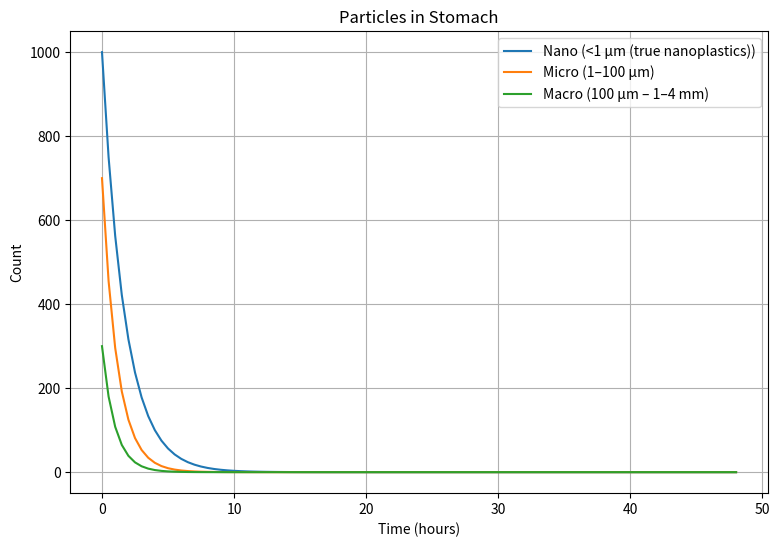
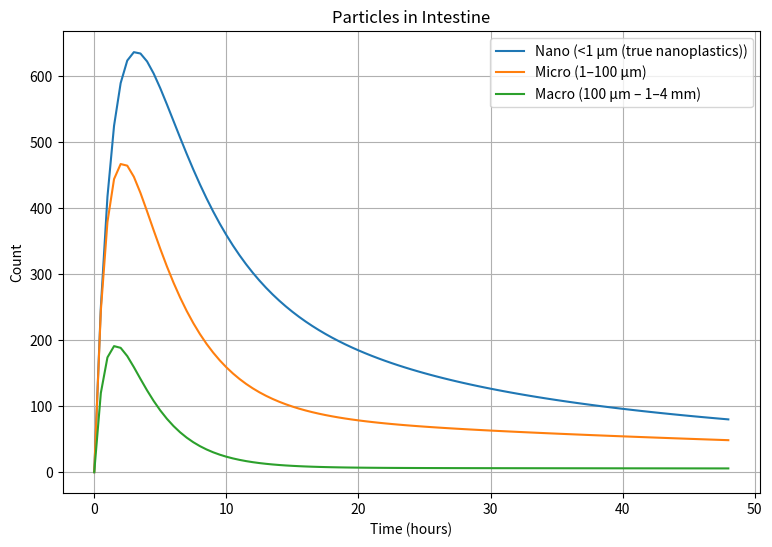
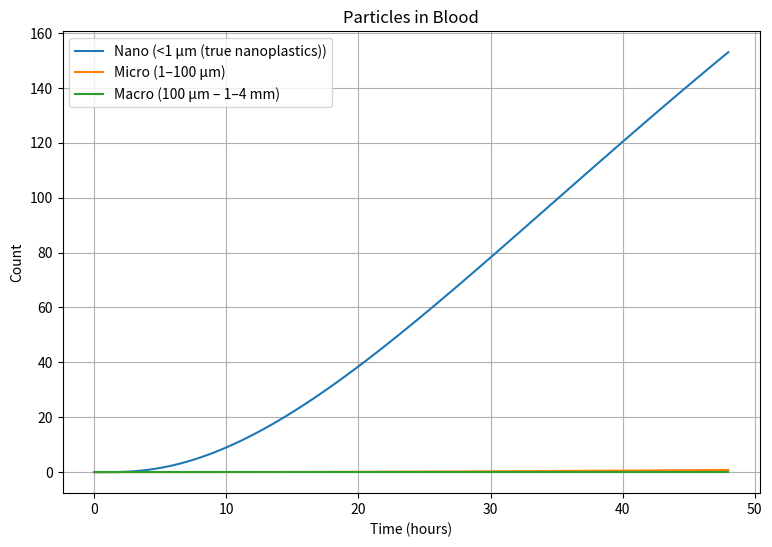
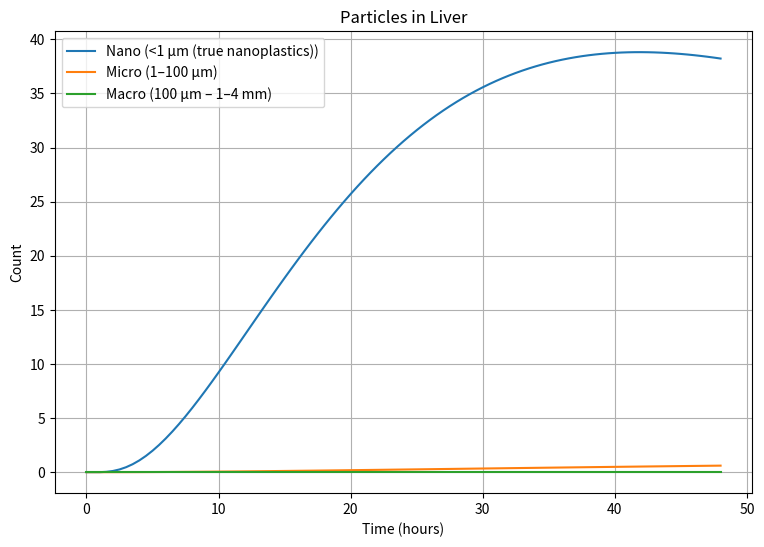
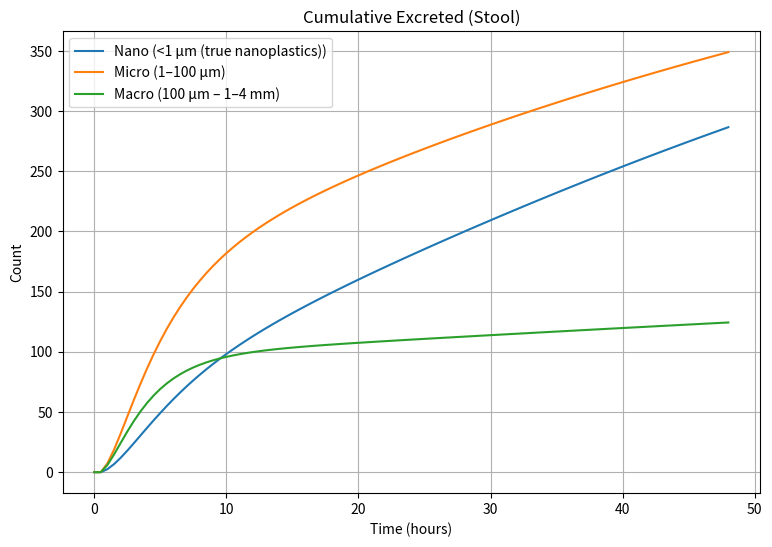
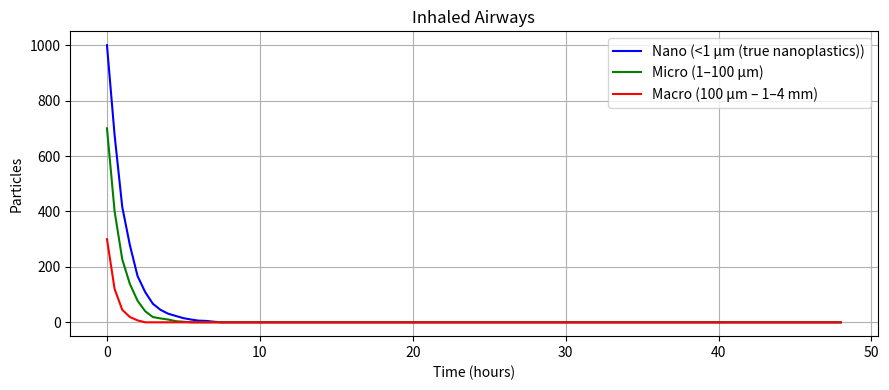
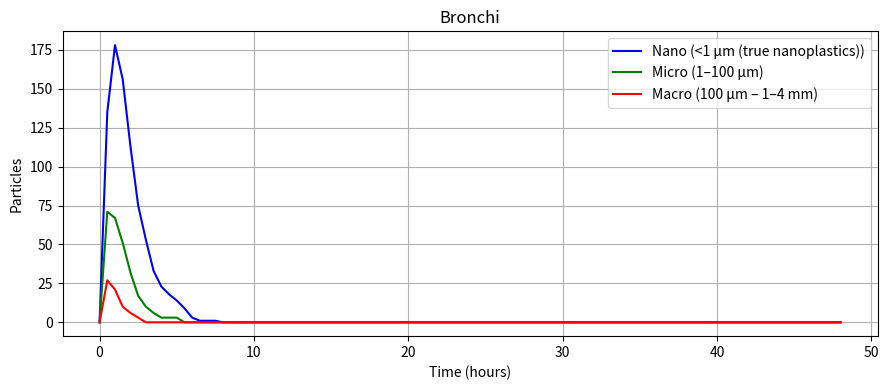
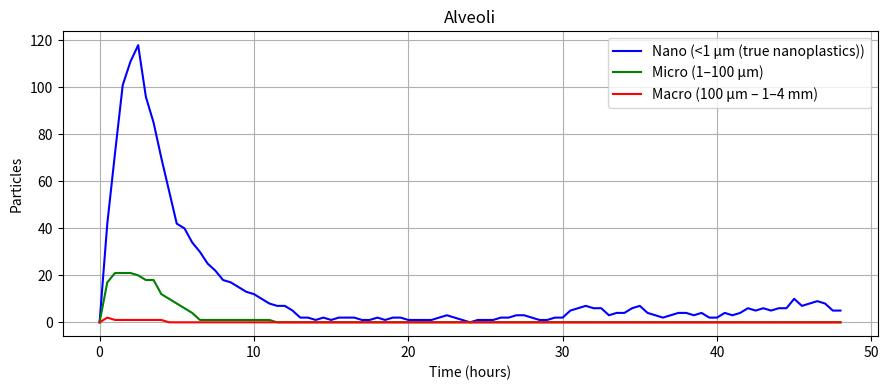
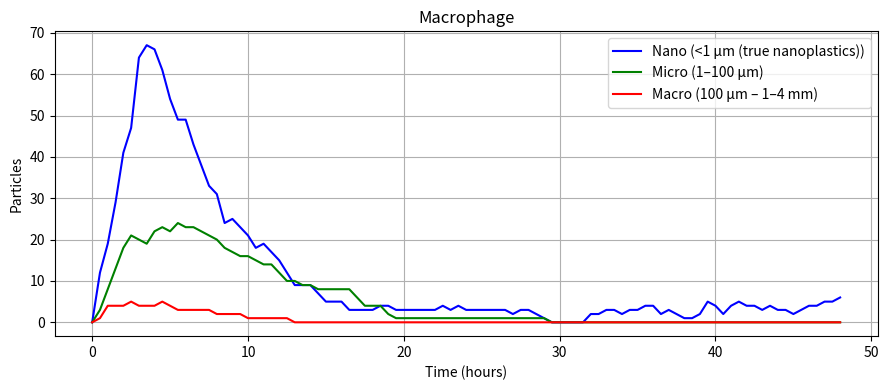
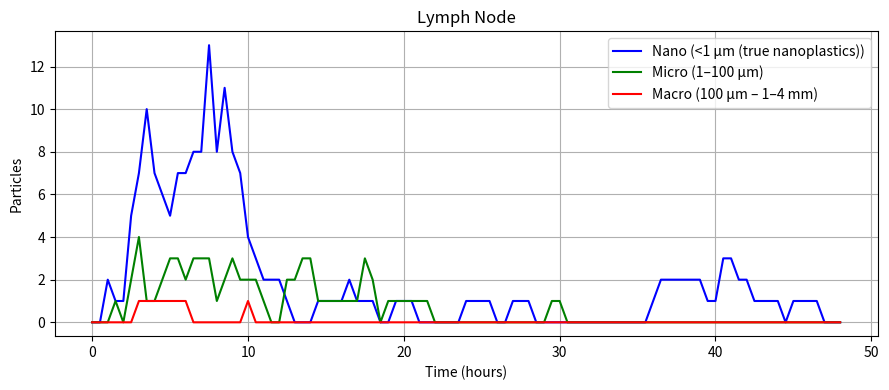
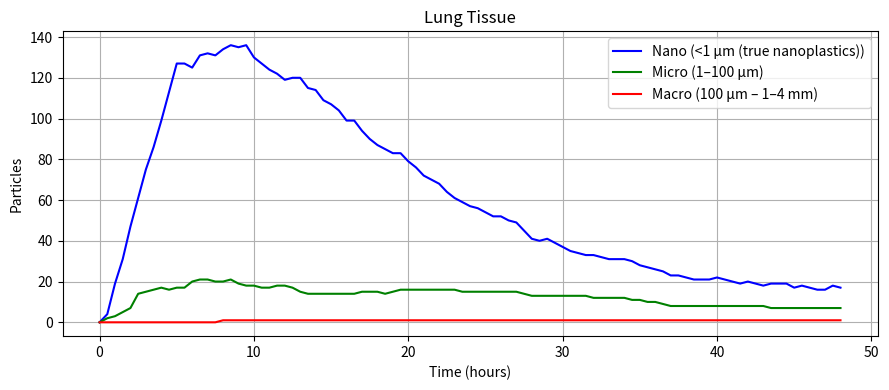
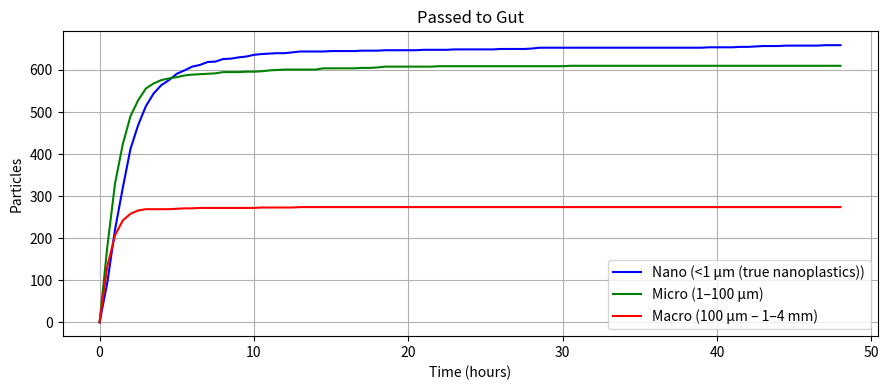
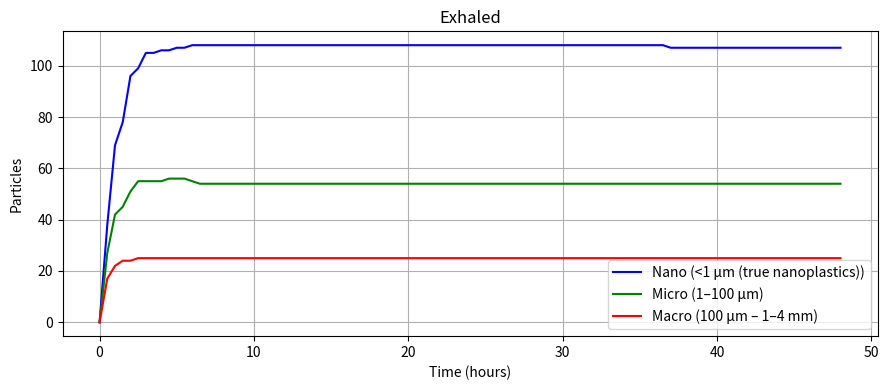
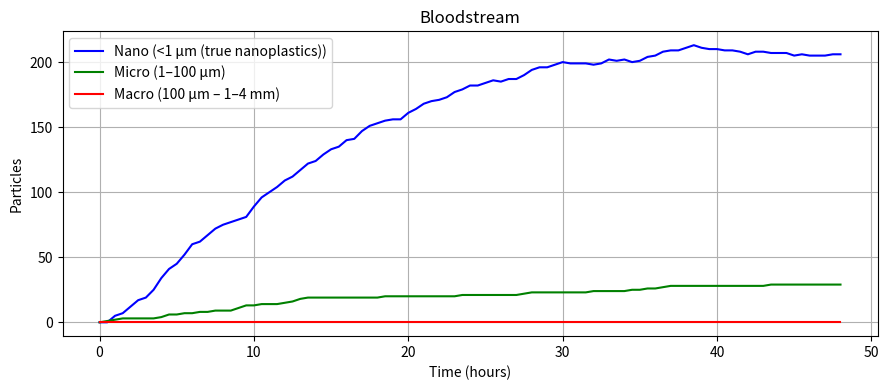

Here is the Python script that generated these plots, in order: (Note: this script raises an exception after producing the figures.)
# digestive system
import numpy as np
import pandas as pd
import matplotlib.pyplot as plt

# ============================================================
# 1. Particle classes and representative size ranges
# ============================================================
MP_CLASSES = ["Nano", "Micro", "Macro"]

SIZE_RANGES = {
    "Nano": "<1 µm (true nanoplastics)",
    "Micro": "1–100 µm",
    "Macro": "100 µm – 1–4 mm"
}

# Initial ingestion (particles swallowed)
INITIAL = {"Nano": 1000, "Micro": 700, "Macro": 300}

# ============================================================
# 2. Compartments of the digestive system
# ============================================================
COMPARTMENTS = [
    "Stomach_Lumen",
    "Intestine_Lumen",
    "Mucus_Layer",
    "Epithelium",
    "Blood",
    "Liver",
    "Fecal_Excretion"
]

# ============================================================
# 3. Rate parameters (per 0.5-hour timestep)
# Added detachment terms (reverse fluxes):
# - mucus_detach: Mucus → Intestine_Lumen
# - epith_detach: Epithelium → Mucus_Layer
# - liver_detach: Liver → Blood
# ============================================================
RATES = {
    "Nano": {
        "gastric_empty": 0.25,   # stomach → intestine
        "mucus_trap": 0.05,      # intestine lumen → mucus
        "mucus_detach": 0.04,    # mucus → lumen
        "absorb_epith": 0.02,    # lumen/mucus → epithelium
        "epith_detach": 0.01,    # epithelium → mucus
        "enter_blood": 0.01,     # epithelium → blood
        "to_liver": 0.6,         # blood → liver
        "liver_detach": 0.02,    # liver → blood
        "fecal_loss": 0.01,      # lumen → excretion
        "hepatic_clear": 0.03    # liver → bile/excretion
    },
    "Micro": {
        "gastric_empty": 0.35,
        "mucus_trap": 0.07,
        "mucus_detach": 0.02,
        "absorb_epith": 0.002,
        "epith_detach": 0.001,
        "enter_blood": 0.0005,
        "to_liver": 0.7,
        "liver_detach": 0.01,
        "fecal_loss": 0.03,
        "hepatic_clear": 0.02
    },
    "Macro": {
        "gastric_empty": 0.40,
        "mucus_trap": 0.10,
        "mucus_detach": 0.005,
        "absorb_epith": 0.0001,
        "epith_detach": 0.00005,
        "enter_blood": 0.00001,
        "to_liver": 0.8,
        "liver_detach": 0.002,
        "fecal_loss": 0.05,
        "hepatic_clear": 0.01
    }
}

# ============================================================
# 4. Simulation configuration
# ============================================================
total_hours = 48
dt_hours = 0.5
steps = int(total_hours / dt_hours)

# Initialize state
state = {cls: {c: 0.0 for c in COMPARTMENTS} for cls in MP_CLASSES}
for cls in MP_CLASSES:
    state[cls]["Stomach_Lumen"] = INITIAL[cls]

history = []

# ============================================================
# 5. Simulation loop
# ============================================================
for step in range(steps + 1):
    snapshot = {cls: state[cls].copy() for cls in MP_CLASSES}
    history.append(snapshot)

    new_state = {cls: {c: 0.0 for c in COMPARTMENTS} for cls in MP_CLASSES}

    for cls in MP_CLASSES:
        p = RATES[cls]
        s = state[cls]

        # --- Stomach dynamics ---
        move_to_intestine = s["Stomach_Lumen"] * p["gastric_empty"]
        remain_stomach = s["Stomach_Lumen"] - move_to_intestine

        # --- Intestine lumen dynamics ---
        mucus_trap = s["Intestine_Lumen"] * p["mucus_trap"]
        absorb_epith = s["Intestine_Lumen"] * p["absorb_epith"]
        fecal_loss = s["Intestine_Lumen"] * p["fecal_loss"]
        remain_intestine = s["Intestine_Lumen"] - (mucus_trap + absorb_epith + fecal_loss)

        # --- Mucus layer dynamics ---
        absorb_from_mucus = s["Mucus_Layer"] * p["absorb_epith"]
        detach_from_mucus = s["Mucus_Layer"] * p["mucus_detach"]
        remain_mucus = s["Mucus_Layer"] - (absorb_from_mucus + detach_from_mucus)

        # --- Epithelium dynamics ---
        enter_blood = s["Epithelium"] * p["enter_blood"]
        detach_from_epith = s["Epithelium"] * p["epith_detach"]
        remain_epith = s["Epithelium"] - (enter_blood + detach_from_epith)

        # --- Blood to liver ---
        to_liver = enter_blood * p["to_liver"]
        return_from_liver = s["Liver"] * p["liver_detach"]
        remain_blood = s["Blood"] + enter_blood + return_from_liver - to_liver

        # --- Liver clearance ---
        hepatic_clear = s["Liver"] * p["hepatic_clear"]
        remain_liver = s["Liver"] + to_liver - (hepatic_clear + return_from_liver)

        # --- Assign new values ---
        new_state[cls]["Stomach_Lumen"] += remain_stomach
        new_state[cls]["Intestine_Lumen"] += remain_intestine + move_to_intestine + detach_from_mucus
        new_state[cls]["Mucus_Layer"] += remain_mucus + mucus_trap + detach_from_epith
        new_state[cls]["Epithelium"] += remain_epith + absorb_epith + absorb_from_mucus
        new_state[cls]["Blood"] += remain_blood
        new_state[cls]["Liver"] += remain_liver
        new_state[cls]["Fecal_Excretion"] += s["Fecal_Excretion"] + fecal_loss + hepatic_clear

        # --- Mass conservation correction ---
        total_prev = float(sum(s.values()))
        total_now = float(sum(new_state[cls].values()))
        diff = total_prev - total_now
        if abs(diff) > 1e-8:
            new_state[cls]["Stomach_Lumen"] += diff
            for k in new_state[cls]:
                if new_state[cls][k] < 0:
                    new_state[cls][k] = 0.0

    state = new_state

# ============================================================
# 6. Convert results to DataFrames
# ============================================================
times = np.arange(0, total_hours + dt_hours, dt_hours)
dfs = {comp: pd.DataFrame({cls: [h[cls][comp] for h in history] for cls in MP_CLASSES}, index=times)
       for comp in COMPARTMENTS}

# ============================================================
# 7. Plot results
# ============================================================
def plot_df(df, title, ylabel):
    plt.figure(figsize=(9, 6))
    for cls in MP_CLASSES:
        plt.plot(df.index, df[cls], label=f"{cls} ({SIZE_RANGES[cls]})")
    plt.title(title)
    plt.xlabel("Time (hours)")
    plt.ylabel(ylabel)
    plt.legend()
    plt.grid(True)
    plt.show()

plot_df(dfs["Stomach_Lumen"], "Particles in Stomach", "Count")
plot_df(dfs["Intestine_Lumen"], "Particles in Intestine", "Count")
plot_df(dfs["Blood"], "Particles in Blood", "Count")
plot_df(dfs["Liver"], "Particles in Liver", "Count")
plot_df(dfs["Fecal_Excretion"], "Cumulative Excreted (Stool)", "Count")

# ============================================================
# 8. Final numeric summary
# ============================================================
print("\n--- FINAL NUMERIC SUMMARY ---")
for cls in MP_CLASSES:
    ini = INITIAL[cls]
    final = state[cls]
    total = sum(final.values())
    print(f"\n{cls} Particles (Initial {ini}, {SIZE_RANGES[cls]}):")
    for c in COMPARTMENTS:
        val = final[c]
        print(f"  {c:18s}: {val:8.1f} ({val/ini*100:.2f}%)")
    print(f"  Total conserved     : {total:.1f} / {ini} ({total/ini*100:.2f}%)")


# Respiratory digital twin — compartmental microplastic fate model
# 0.5-hour timesteps, 48 hours total
# Size classes: Nano (<1 µm), Micro (1–100 µm), Macro (100 µm–1–4 mm)

import numpy as np
import pandas as pd
import matplotlib.pyplot as plt

# -------------------------
# Helper: numerically-safe binomial
# -------------------------
def safe_binomial(n, p, rng):
    if n <= 0 or p <= 0:
        return 0
    if p >= 1.0:
        return int(n)
    # for reasonably large n use approximation to avoid overflow
    threshold = 1_000_000
    if n <= threshold:
        return int(rng.binomial(int(n), float(p)))
    else:
        return int(round(n * p))

# -------------------------
# Simulation configuration
# -------------------------
TOTAL_HOURS = 48
DT_HOURS = 0.5
STEPS = int(TOTAL_HOURS / DT_HOURS)
times = np.arange(0, TOTAL_HOURS + DT_HOURS, DT_HOURS)

rng = np.random.default_rng(2025)

# -------------------------
# Particle classes / sizes / initial loads
# -------------------------
MP_CLASSES = ["Nano", "Micro", "Macro"]
SIZE_RANGES = {
    "Nano": "<1 µm (true nanoplastics)",
    "Micro": "1–100 µm",
    "Macro": "100 µm – 1–4 mm"
}
INITIAL = {"Nano": 1000, "Micro": 700, "Macro": 300}

# -------------------------
# Compartments (keeps same set/format as your other twins)
# -------------------------
COMPS = [
    "Inhaled_Airways",   # nasal/oral cavity + trachea
    "Bronchi",           # larger conducting airways
    "Alveoli",           # gas-exchange region
    "Macrophage",        # phagocytosed fraction
    "Lymph_Node",        # lymphatic store / transit
    "Lung_Tissue",       # retained in parenchyma/interstitium
    "Passed_to_Gut",     # mucociliary clearance swallowed
    "Exhaled",           # expelled
    "Bloodstream"        # translocated across alveolar barrier
]

# -------------------------
# Transition & detachment rates (per 0.5 h step)
# Biological rationale (literature-consistent trends):
# - Nano: high alveolar penetration & translocation, higher detachment mobility.
# - Micro: moderate alveolar deposition, macrophage-dominant clearance.
# - Macro: mostly captured in airways and cleared to gut or exhaled.
# -------------------------
RATES = {
    "Nano": {
        "air_to_bronchi":       0.30,
        "bronchi_to_alveoli":   0.18,
        "bronchi_to_clear":     0.40,   # mucociliary → gut
        "exhaled_from_air":     0.05,
        "alveoli_to_macrophage":0.12,
        "alveoli_to_tissue":    0.10,
        "alveoli_to_blood":     0.03,
        "macrophage_to_alveoli":0.08,   # macrophage release / regurgitation
        "macrophage_to_lymph":  0.05,
        "lymph_to_gut":         0.30,
        "lymph_detach_to_macro": 0.02,   # lymph --> macrophage (small)
        "tissue_to_blood":      0.04,   # tissue detachment -> blood
        "blood_detach_to_alv":   0.005   # tiny backflow to alveoli/interstitium
    },
    "Micro": {
        "air_to_bronchi":       0.40,
        "bronchi_to_alveoli":   0.07,
        "bronchi_to_clear":     0.70,
        "exhaled_from_air":     0.06,
        "alveoli_to_macrophage":0.20,
        "alveoli_to_tissue":    0.12,
        "alveoli_to_blood":     0.005,
        "macrophage_to_alveoli":0.04,
        "macrophage_to_lymph":  0.05,
        "lymph_to_gut":         0.30,
        "lymph_detach_to_macro": 0.01,
        "tissue_to_blood":      0.015,
        "blood_detach_to_alv":   0.0005
    },
    "Macro": {
        "air_to_bronchi":       0.55,
        "bronchi_to_alveoli":   0.02,
        "bronchi_to_clear":     0.80,
        "exhaled_from_air":     0.10,
        "alveoli_to_macrophage":0.25,
        "alveoli_to_tissue":    0.18,
        "alveoli_to_blood":     0.0001,
        "macrophage_to_alveoli":0.02,
        "macrophage_to_lymph":  0.03,
        "lymph_to_gut":         0.30,
        "lymph_detach_to_macro": 0.005,
        "tissue_to_blood":      0.002,
        "blood_detach_to_alv":   0.00005
    }
}

# -------------------------
# Initialize state (integers)
# -------------------------
state = {cls: {c: 0 for c in COMPS} for cls in MP_CLASSES}
for cls in MP_CLASSES:
    state[cls]["Inhaled_Airways"] = int(INITIAL[cls])

history = []

# -------------------------
# Simulation loop (stochastic but mass-conservative)
# -------------------------
for step in range(STEPS + 1):
    # store snapshot (deep-ish copy)
    history.append({cls: {c: int(state[cls][c]) for c in COMPS} for cls in MP_CLASSES})
    if step == STEPS:
        break

    # prepare next state as copy of current (we will update)
    new_state = {cls: {c: int(state[cls][c]) for c in COMPS} for cls in MP_CLASSES}

    for cls in MP_CLASSES:
        r = RATES[cls]
        s = state[cls]

        # 1) Inhaled Airways -> Bronchi and Exhaled
        air = int(s["Inhaled_Airways"])
        to_bronchi = safe_binomial(air, r["air_to_bronchi"], rng)
        exhaled_from_air = safe_binomial(air - to_bronchi, r["exhaled_from_air"], rng)
        remain_air = air - to_bronchi - exhaled_from_air

        # 2) Bronchi -> Alveoli or cleared to gut (mucociliary)
        bronchi = int(s["Bronchi"]) + to_bronchi
        to_alveoli = safe_binomial(bronchi, r["bronchi_to_alveoli"], rng)
        to_clear_mucus = safe_binomial(bronchi - to_alveoli, r["bronchi_to_clear"], rng)
        remain_bronchi = bronchi - to_alveoli - to_clear_mucus

        # 3) Alveoli processes: to macrophage, tissue, blood
        alveoli = int(s["Alveoli"]) + to_alveoli
        to_mac = safe_binomial(alveoli, r["alveoli_to_macrophage"], rng)
        to_tissue = safe_binomial(alveoli - to_mac, r["alveoli_to_tissue"], rng)
        to_blood = safe_binomial(alveoli - to_mac - to_tissue, r["alveoli_to_blood"], rng)
        remain_alveoli = alveoli - (to_mac + to_tissue + to_blood)

        # 4) Macrophage dynamics: includes inflow from alveoli and small detach from lymph
        macroph = int(s["Macrophage"]) + to_mac
        # lymph_detach_into_macrophage (small)
        lymph_detach = safe_binomial(int(s["Lymph_Node"]), r["lymph_detach_to_macro"], rng)
        macroph += lymph_detach

        # macrophage -> lymph (drainage) and macrophage detach back to alveoli and retention
        to_lymph_from_mac = safe_binomial(macroph, r["macrophage_to_lymph"], rng)
        detach_from_mac = safe_binomial(macroph - to_lymph_from_mac, r["macrophage_to_alveoli"], rng)
        stay_mac = macroph - to_lymph_from_mac - detach_from_mac
        remain_macrophage = stay_mac  # what remains as macrophage store

        # 5) Lymph node dynamics: receives from macrophage, some goes to gut, some detach back
        lymph = int(s["Lymph_Node"]) + to_lymph_from_mac
        to_gut_from_lymph = safe_binomial(lymph, r["lymph_to_gut"], rng)
        lymph_detach_back = safe_binomial(lymph - to_gut_from_lymph, r["lymph_detach_to_macro"], rng)
        remain_lymph = lymph - to_gut_from_lymph - lymph_detach_back  # lymph_detach_back returns to macrophage above (we already used s["Lymph_Node"] in macroph step)

        # 6) Lung tissue dynamics: receives from alveoli and macrophage release, some detaches to blood
        tissue = int(s["Lung_Tissue"]) + to_tissue + detach_from_mac
        tissue_detach_to_blood = safe_binomial(tissue, r["tissue_to_blood"], rng)
        remain_tissue = tissue - tissue_detach_to_blood

        # 7) Blood dynamics: receives alveolar translocation + tissue detachment; small backflow to alveoli
        blood = int(s["Bloodstream"]) + to_blood + tissue_detach_to_blood
        blood_detach_to_alv = safe_binomial(blood, r["blood_detach_to_alv"], rng)
        blood_after_detach = blood - blood_detach_to_alv

        # 8) Passed_to_Gut gets the mucociliary cleared fraction
        passed_to_gut_add = to_clear_mucus + to_gut_from_lymph

        # 9) Exhaled gets exhaled fraction from air (we accumulated exhaled over time)
        exhaled_add = exhaled_from_air

        # --- update new_state for this class (mass conservative)
        new_state[cls]["Inhaled_Airways"] = remain_air
        new_state[cls]["Bronchi"] = remain_bronchi
        new_state[cls]["Alveoli"] = remain_alveoli + blood_detach_to_alv  # alveoli receive detach from blood
        new_state[cls]["Macrophage"] = remain_macrophage
        new_state[cls]["Lymph_Node"] = remain_lymph
        new_state[cls]["Lung_Tissue"] = remain_tissue
        new_state[cls]["Passed_to_Gut"] += passed_to_gut_add
        new_state[cls]["Exhaled"] += exhaled_add
        new_state[cls]["Bloodstream"] = blood_after_detach

        # --- mass conservation correction (tiny numerical fixes)
        total_now = sum(new_state[cls].values())
        diff = INITIAL[cls] - total_now
        if diff != 0:
            # put small correction into Airways (safe reservoir)
            new_state[cls]["Inhaled_Airways"] += diff
            if new_state[cls]["Inhaled_Airways"] < 0:
                # if negative, push remainder to Exhaled
                new_state[cls]["Exhaled"] += new_state[cls]["Inhaled_Airways"]
                new_state[cls]["Inhaled_Airways"] = 0

    # commit new_state
    state = new_state

# -------------------------
# Convert history -> DataFrames (one DataFrame per compartment, columns = classes)
# -------------------------
dfs = {}
for comp in COMPS:
    dfs[comp] = pd.DataFrame({cls: [history[i][cls][comp] for i in range(len(history))] for cls in MP_CLASSES},
                              index=times)

# -------------------------
# Plotting: keep same format as other twins
# -------------------------
for comp in COMPS:
    plt.figure(figsize=(9,4))
    for cls, color in zip(MP_CLASSES, ["blue","green","red"]):
        plt.plot(dfs[comp].index, dfs[comp][cls], label=f"{cls} ({SIZE_RANGES[cls]})", color=color)
    plt.title(comp.replace("_"," "))
    plt.xlabel("Time (hours)")
    plt.ylabel("Particles")
    plt.grid(True)
    plt.legend()
    plt.tight_layout()
    plt.show()

# -------------------------
# Final numeric summary (same format as your other programs)
# -------------------------
print("\n--- FINAL NUMERIC SUMMARY (respiratory) ---")
final_state = {cls: {c: int(state[cls][c]) for c in COMPS} for cls in MP_CLASSES}
for cls in MP_CLASSES:
    ini = INITIAL[cls]
    tot = sum(final_state[cls].values())
    print(f"\n{cls} particles (Initial {ini}, {SIZE_RANGES[cls]}):")
    for c in COMPS:
        val = final_state[cls][c]
        pct = (val/ini*100.0) if ini>0 else 0.0
        print(f"  {c:15s}: {val:8d} ({pct:6.2f}%)")
    print(f"  Total check        : {tot:8d} ({tot/ini*100.0:6.2f}%)")

# also show a neat dataframe
final_df = pd.DataFrame(final_state).T[COMPS]
display(final_df)


# Excretory system (Kidney) Digital Twin with Detachment Rates
# 30-minute time steps, 48 hours total
# Nano, Micro, and Macro plastics
# Includes biologically realistic detachment probabilities

import numpy as np
import pandas as pd
import matplotlib.pyplot as plt

# ----------------------------
# Simulation configuration
# ----------------------------
DT_HOURS = 0.5           # 30 min per step
TOTAL_HOURS = 48
STEPS = int(TOTAL_HOURS / DT_HOURS)
TIMES = np.arange(0, TOTAL_HOURS + DT_HOURS, DT_HOURS)

# ----------------------------
# Particle classes and size ranges
# ----------------------------
MP_CLASSES = ["Nano", "Micro", "Macro"]
SIZE_RANGES = {
    "Nano": "<1 µm (true nanoplastics)",
    "Micro": "1–100 µm",
    "Macro": "100 µm – 1–4 mm"
}

# Initial particle counts entering blood
INITIAL = {"Nano": 1000, "Micro": 700, "Macro": 300}

# ----------------------------
# Compartments
# ----------------------------
COMPARTMENTS = [
    "Blood",
    "Kidney_Filter",
    "Reabsorbed_to_Blood",
    "Kidney_Tissue",
    "Urine_Tube",
    "Bladder",
    "Excreted"
]

# ----------------------------
# Rate parameters per 0.5-hour step
# Biologically plausible and literature-guided
# ----------------------------
RATES = {
    "Nano": {
        "blood_to_filter": 0.40,      # freely filtered
        "filter_to_reabsorb": 0.25,   # can be reabsorbed
        "filter_to_tissue": 0.02,     # some embed in tissue
        "filter_to_urine": 0.20,      # pass into urine
        "tissue_to_blood": 0.05,      # detach from tissue to blood
        "filter_to_blood_detach": 0.03, # detach from filter back to blood
        "urine_to_bladder": 0.80,
        "bladder_to_excrete": 0.80
    },
    "Micro": {
        "blood_to_filter": 0.30,
        "filter_to_reabsorb": 0.10,
        "filter_to_tissue": 0.04,
        "filter_to_urine": 0.25,
        "tissue_to_blood": 0.02,
        "filter_to_blood_detach": 0.015,
        "urine_to_bladder": 0.75,
        "bladder_to_excrete": 0.75
    },
    "Macro": {
        "blood_to_filter": 0.20,
        "filter_to_reabsorb": 0.02,
        "filter_to_tissue": 0.10,
        "filter_to_urine": 0.10,
        "tissue_to_blood": 0.005,
        "filter_to_blood_detach": 0.005,
        "urine_to_bladder": 0.60,
        "bladder_to_excrete": 0.60
    }
}

# ----------------------------
# Initialize states
# ----------------------------
state = {cls: {comp: 0.0 for comp in COMPARTMENTS} for cls in MP_CLASSES}
for cls in MP_CLASSES:
    state[cls]["Blood"] = float(INITIAL[cls])
history = []

# ----------------------------
# Simulation loop
# ----------------------------
for step in range(STEPS + 1):
    snapshot = {cls: dict(state[cls]) for cls in MP_CLASSES}
    history.append(snapshot)
    if step == STEPS:
        break

    new_state = {cls: {comp: 0.0 for comp in COMPARTMENTS} for cls in MP_CLASSES}

    for cls in MP_CLASSES:
        r = RATES[cls]
        s = state[cls]

        # 1. Blood → Filter
        to_filter = s["Blood"] * r["blood_to_filter"]
        remain_blood = s["Blood"] - to_filter
        new_state[cls]["Kidney_Filter"] += to_filter
        new_state[cls]["Blood"] += remain_blood

        # 2. Filter dynamics (to reabsorb, tissue, urine, detach)
        filt = s["Kidney_Filter"] + to_filter
        to_reabsorb = filt * r["filter_to_reabsorb"]
        to_tissue = filt * r["filter_to_tissue"]
        to_urine = filt * r["filter_to_urine"]
        to_detach_blood = filt * r["filter_to_blood_detach"]
        remain_filter = filt - (to_reabsorb + to_tissue + to_urine + to_detach_blood)

        new_state[cls]["Reabsorbed_to_Blood"] += to_reabsorb
        new_state[cls]["Kidney_Tissue"] += to_tissue
        new_state[cls]["Urine_Tube"] += to_urine
        new_state[cls]["Blood"] += to_detach_blood
        new_state[cls]["Kidney_Filter"] += remain_filter

        # 3. Tissue detachment → Blood
        tiss = s["Kidney_Tissue"]
        to_blood = tiss * r["tissue_to_blood"]
        remain_tiss = tiss - to_blood
        new_state[cls]["Kidney_Tissue"] += remain_tiss
        new_state[cls]["Blood"] += to_blood

        # 4. Urine → Bladder
        urine = s["Urine_Tube"] + to_urine
        to_bladder = urine * r["urine_to_bladder"]
        remain_urine = urine - to_bladder
        new_state[cls]["Urine_Tube"] += remain_urine
        new_state[cls]["Bladder"] += to_bladder

        # 5. Bladder → Excretion
        bladder = s["Bladder"] + to_bladder
        to_excrete = bladder * r["bladder_to_excrete"]
        remain_bladder = bladder - to_excrete
        new_state[cls]["Bladder"] += remain_bladder
        new_state[cls]["Excreted"] += to_excrete

        # 6. Add reabsorbed MPs to blood
        new_state[cls]["Blood"] += new_state[cls]["Reabsorbed_to_Blood"]

        # 7. Conservation correction
        total_now = sum(new_state[cls].values())
        diff = INITIAL[cls] - total_now
        if abs(diff) > 1e-6:
            new_state[cls]["Blood"] += diff

    state = new_state

# ----------------------------
# Convert results
# ----------------------------
dfs = {}
for cls in MP_CLASSES:
    df_rows = []
    for h in history:
        row = {comp: h[cls][comp] for comp in COMPARTMENTS}
        df_rows.append(row)
    dfs[cls] = pd.DataFrame(df_rows, index=TIMES)

# ----------------------------
# Plot results
# ----------------------------
for cls in MP_CLASSES:
    df = dfs[cls]
    plt.figure(figsize=(12,6))
    for comp in COMPARTMENTS:
        plt.plot(df.index, df[comp], label=comp)
    plt.title(f"{cls} particles ({SIZE_RANGES[cls]}) — Distribution in excretory system over {TOTAL_HOURS} h")
    plt.xlabel("Time (hours)")
    plt.ylabel("Particles")
    plt.legend(bbox_to_anchor=(1.02, 1.0), loc='upper left')
    plt.grid(True)
    plt.tight_layout()
    plt.show()

# ----------------------------
# Conservation check
# ----------------------------
plt.figure(figsize=(10,5))
for cls, color in zip(MP_CLASSES, ["blue", "green", "red"]):
    total_ts = dfs[cls].sum(axis=1)
    plt.plot(dfs[cls].index, total_ts, label=f"Total {cls}", color=color)
plt.title("Total particle count check (mass conservation)")
plt.xlabel("Time (hours)")
plt.ylabel("Particles")
plt.legend()
plt.grid(True)
plt.show()

# ----------------------------
# Final numeric summary
# ----------------------------
print("\n--- FINAL NUMERIC SUMMARY ---")
for cls in MP_CLASSES:
    final = dfs[cls].iloc[-1]
    initial = INITIAL[cls]
    print(f"\n{cls} particles ({SIZE_RANGES[cls]}) (Initial {int(initial)}):")
    for comp in COMPARTMENTS:
        val = final[comp]
        pct = val / initial * 100
        print(f"  {comp:18s}: {val:8.1f} ({pct:6.2f}%)")
    print(f"  Total check          : {final.sum():8.1f} ({(final.sum()/initial*100):6.2f}%)")

print("\nExcretory system twin simulation complete with detachment modeling.")


# Liver digital twin — compartmental model for microplastic kinetics
# 30-minute timesteps, 48 hours total
# Particle classes use biologically realistic size ranges and detachment rates
# (Fixed mass-conservation: prevents negative early values)

import numpy as np
import pandas as pd
import matplotlib.pyplot as plt

# ----------------------------
# Simulation configuration
# ----------------------------
DT_HOURS = 0.5            # 30 min per step
TOTAL_HOURS = 48
STEPS = int(TOTAL_HOURS / DT_HOURS)
TIMES = np.arange(0, TOTAL_HOURS + DT_HOURS, DT_HOURS)

# ----------------------------
# Particle class definitions (range-based)
# ----------------------------
mp_types = {
    'Nano': {
        'size_range': '<1 µm (true nanoplastics)',
        'initial_count': 1000,
        'color': 'blue'
    },
    'Micro': {
        'size_range': '1–100 µm',
        'initial_count': 700,
        'color': 'green'
    },
    'Macro': {
        'size_range': '100 µm – 1–4 mm',
        'initial_count': 300,
        'color': 'red'
    }
}

MP_CLASSES = list(mp_types.keys())
INITIAL = {cls: mp_types[cls]['initial_count'] for cls in MP_CLASSES}

# ----------------------------
# Compartments
# ----------------------------
COMPARTMENTS = [
    "Portal_Vein",      # input blood from gut
    "Sinusoids",        # liver capillary network
    "Kupffer",          # macrophages
    "Hepatocytes",      # main parenchymal cells
    "Liver_Tissue",     # interstitial + retained
    "Bile",             # bile canaliculi
    "Bile_Excreted",    # excreted fraction
    "Hepatic_Vein"      # output back to circulation
]

# ----------------------------
# Rate parameters (per timestep = 0.5 h)
# ----------------------------
RATES = {
    "Nano": {
        "portal_to_sinus": 0.90,
        "sinus_to_kupffer": 0.03,
        "sinus_to_hepatocyte": 0.06,
        "sinus_passthrough_to_hepatic_vein": 0.80,
        "kupffer_to_tissue": 0.02,
        "kupffer_detach_to_hepatic_vein": 0.025,
        "hepatocyte_to_bile": 0.05,
        "hepatocyte_to_hepatic_vein": 0.03,
        "hepatocyte_to_tissue": 0.01,
        "hepatocyte_detach_to_hepatic_vein": 0.008,
        "tissue_detach_to_hepatic_vein": 0.002,
        "bile_to_bile_excreted": 0.80
    },
    "Micro": {
        "portal_to_sinus": 0.90,
        "sinus_to_kupffer": 0.07,
        "sinus_to_hepatocyte": 0.02,
        "sinus_passthrough_to_hepatic_vein": 0.81,
        "kupffer_to_tissue": 0.04,
        "kupffer_detach_to_hepatic_vein": 0.012,
        "hepatocyte_to_bile": 0.03,
        "hepatocyte_to_hepatic_vein": 0.01,
        "hepatocyte_to_tissue": 0.01,
        "hepatocyte_detach_to_hepatic_vein": 0.003,
        "tissue_detach_to_hepatic_vein": 0.001,
        "bile_to_bile_excreted": 0.70
    },
    "Macro": {
        "portal_to_sinus": 0.90,
        "sinus_to_kupffer": 0.18,
        "sinus_to_hepatocyte": 0.005,
        "sinus_passthrough_to_hepatic_vein": 0.715,
        "kupffer_to_tissue": 0.10,
        "kupffer_detach_to_hepatic_vein": 0.001,
        "hepatocyte_to_bile": 0.005,
        "hepatocyte_to_hepatic_vein": 0.002,
        "hepatocyte_to_tissue": 0.02,
        "hepatocyte_detach_to_hepatic_vein": 0.0003,
        "tissue_detach_to_hepatic_vein": 0.0001,
        "bile_to_bile_excreted": 0.60
    }
}

# ----------------------------
# Helper: remove excess safely (when total_now > initial)
# remove from compartments in preferred order until excess is cleared
# preferred removal order: Hepatic_Vein, Sinusoids, Portal_Vein, Kupffer, Hepatocytes, Liver_Tissue, Bile, Bile_Excreted
# ----------------------------
def remove_excess_from_state(ns, excess):
    """ns: dict of compartment->value; excess: positive number to remove"""
    order = ["Hepatic_Vein","Sinusoids","Portal_Vein","Kupffer","Hepatocytes","Liver_Tissue","Bile","Bile_Excreted"]
    rem = excess
    for comp in order:
        if rem <= 0:
            break
        available = ns.get(comp, 0.0)
        take = min(available, rem)
        ns[comp] = available - take
        rem -= take
    # if still rem>0 (shouldn't happen), subtract evenly (last-resort)
    if rem > 1e-12:
        # distribute small negative adjustments across all positive compartments proportionally
        positives = [c for c,v in ns.items() if v>0]
        if positives:
            total_pos = sum(ns[c] for c in positives)
            if total_pos>0:
                for c in positives:
                    frac = ns[c]/total_pos
                    ns[c] -= frac * rem
                    if ns[c] < 0:
                        ns[c] = 0.0
    return ns

# ----------------------------
# Initialize state
# ----------------------------
state = {cls: {comp: 0.0 for comp in COMPARTMENTS} for cls in MP_CLASSES}
for cls in MP_CLASSES:
    state[cls]["Portal_Vein"] = float(INITIAL[cls])

history = []

# ----------------------------
# Simulation loop
# ----------------------------
for step in range(STEPS + 1):
    snapshot = {cls: {comp: state[cls][comp] for comp in COMPARTMENTS} for cls in MP_CLASSES}
    history.append(snapshot)
    if step == STEPS:
        break

    new_state = {cls: {comp: 0.0 for comp in COMPARTMENTS} for cls in MP_CLASSES}

    for cls in MP_CLASSES:
        r = RATES[cls]
        s = state[cls]

        # Portal → Sinusoids
        portal = s["Portal_Vein"]
        to_sinusoids = r["portal_to_sinus"] * portal
        remain_portal = portal - to_sinusoids
        new_state[cls]["Portal_Vein"] += remain_portal
        new_state[cls]["Sinusoids"] += to_sinusoids

        # Sinusoids → Kupffer / Hepatocytes / Hepatic Vein
        sin = s["Sinusoids"] + to_sinusoids
        to_kupffer = r["sinus_to_kupffer"] * sin
        to_hepatocyte = r["sinus_to_hepatocyte"] * sin
        to_hepatic_vein_pass = r["sinus_passthrough_to_hepatic_vein"] * sin
        remain_sin = max(0.0, sin - (to_kupffer + to_hepatocyte + to_hepatic_vein_pass))
        new_state[cls]["Sinusoids"] += remain_sin
        new_state[cls]["Kupffer"] += to_kupffer
        new_state[cls]["Hepatocytes"] += to_hepatocyte
        new_state[cls]["Hepatic_Vein"] += to_hepatic_vein_pass

        # Kupffer cells
        kup = s["Kupffer"]
        kup_to_tissue = r["kupffer_to_tissue"] * kup
        kup_detach = r["kupffer_detach_to_hepatic_vein"] * kup
        kup_remain = max(0.0, kup - (kup_to_tissue + kup_detach))
        new_state[cls]["Kupffer"] += kup_remain
        new_state[cls]["Liver_Tissue"] += kup_to_tissue
        new_state[cls]["Hepatic_Vein"] += kup_detach

        # Hepatocytes
        hep = s["Hepatocytes"]
        hep_to_bile = r["hepatocyte_to_bile"] * hep
        hep_to_vein = r["hepatocyte_to_hepatic_vein"] * hep
        hep_to_tissue = r["hepatocyte_to_tissue"] * hep
        hep_detach = r["hepatocyte_detach_to_hepatic_vein"] * hep
        hep_remain = max(0.0, hep - (hep_to_bile + hep_to_vein + hep_to_tissue + hep_detach))
        new_state[cls]["Hepatocytes"] += hep_remain
        new_state[cls]["Bile"] += hep_to_bile
        new_state[cls]["Hepatic_Vein"] += hep_to_vein + hep_detach
        new_state[cls]["Liver_Tissue"] += hep_to_tissue

        # Liver tissue
        tissue = s["Liver_Tissue"]
        tissue_detach = r["tissue_detach_to_hepatic_vein"] * tissue
        tissue_remain = max(0.0, tissue - tissue_detach)
        new_state[cls]["Liver_Tissue"] += tissue_remain
        new_state[cls]["Hepatic_Vein"] += tissue_detach

        # Bile → Excreted
        bile = s["Bile"] + new_state[cls]["Bile"]
        bile_to_excreted = r["bile_to_bile_excreted"] * bile
        bile_remain = max(0.0, bile - bile_to_excreted)
        new_state[cls]["Bile"] = bile_remain
        new_state[cls]["Bile_Excreted"] += bile_to_excreted

        # Mass conservation correction: robust
        # If total_now < initial  -> add missing mass to Portal_Vein
        # If total_now > initial  -> remove excess from compartments in sensible order
        total_now = sum(new_state[cls].values())
        diff = float(INITIAL[cls]) - total_now

        if diff > 0:
            new_state[cls]["Portal_Vein"] += diff
        elif diff < 0:
            excess = -diff
            new_state[cls] = remove_excess_from_state(new_state[cls], excess)

        # Final clamp (safety)
        for comp in COMPARTMENTS:
            if new_state[cls][comp] < 0:
                new_state[cls][comp] = 0.0

    state = new_state

# ----------------------------
# Convert to DataFrames
# ----------------------------
dfs = {}
for cls in MP_CLASSES:
    df_rows = []
    for h in history:
        row = {comp: h[cls][comp] for comp in COMPARTMENTS}
        df_rows.append(row)
    dfs[cls] = pd.DataFrame(df_rows, index=TIMES)

# ----------------------------
# Plots (same style)
# ----------------------------
for cls in MP_CLASSES:
    df = dfs[cls]
    plt.figure(figsize=(12,6))
    for comp in COMPARTMENTS:
        plt.plot(df.index, df[comp], label=comp)
    plt.title(f"{cls} ({mp_types[cls]['size_range']}) — Liver distribution over {TOTAL_HOURS} h")
    plt.xlabel("Time (hours)")
    plt.ylabel("Particles")
    plt.legend(bbox_to_anchor=(1.02, 1.0), loc='upper left')
    plt.grid(True)
    plt.tight_layout()
    plt.show()

plt.figure(figsize=(10,5))
for cls in MP_CLASSES:
    total_ts = dfs[cls].sum(axis=1)
    plt.plot(dfs[cls].index, total_ts, label=f"Total {cls}", color=mp_types[cls]['color'])
plt.title("Total particles (conservation check)")
plt.xlabel("Time (hours)")
plt.ylabel("Particles")
plt.legend()
plt.grid(True)
plt.show()

# ----------------------------
# Final Summary
# ----------------------------
print("\n--- FINAL NUMERIC SUMMARY ---")
for cls in MP_CLASSES:
    final = dfs[cls].iloc[-1]
    initial = float(INITIAL[cls])
    total = final.sum()
    print(f"\n{cls} particles ({mp_types[cls]['size_range']}) (Initial {int(initial)}):")
    for comp in COMPARTMENTS:
        val = final[comp]
        pct = (val / initial * 100.0) if initial > 0 else 0.0
        print(f"  {comp:15s}: {val:9.2f} ({pct:6.2f}%)")
    print(f"  Total check       : {total:9.2f} ({(total/initial*100.0):6.2f}%)")

print("\n✅ Liver twin simulation complete with robust conservation and detachment rates.")


# Cardiovascular System Digital Twin (fixed: no negative values, conservation enforced)
# Simulates 48 hours (0.5-hour steps) of microplastic circulation
# Includes Nano, Micro, and Macro particles with biological rates (dictionary kept same)

import numpy as np
import pandas as pd
import matplotlib.pyplot as plt

# --------------------------------
# 1. Simulation Configuration
# --------------------------------
DT_HOURS = 0.5       # timestep (30 minutes)
TOTAL_HOURS = 48
STEPS = int(TOTAL_HOURS / DT_HOURS)
TIMES = np.arange(0, TOTAL_HOURS + DT_HOURS, DT_HOURS)

# --------------------------------
# 2. Particle Classes and Sizes
# --------------------------------
MP_CLASSES = ["Nano", "Micro", "Macro"]

SIZE_RANGES = {
    "Nano": "<1 µm (true nanoplastics)",
    "Micro": "1–100 µm",
    "Macro": "100 µm – 1–4 mm"
}

# Initial counts entering systemic circulation
INITIAL = {"Nano": 1000, "Micro": 700, "Macro": 300}

# --------------------------------
# 3. Cardiovascular Compartments
# --------------------------------
COMPARTMENTS = [
    "Systemic_Arteries",
    "Cardiac_Capillaries",
    "Systemic_Capillaries_Other",
    "Venous_Return",
    "Heart_Chambers",
    "Lung_Capillaries",
    "Lung_Veins",
    "Excreted"   # kept for compatibility (unused here but present)
]

# --------------------------------
# 4. Biological Flow and Detachment Rates (kept as you had them)
# --------------------------------
RATES = {
    "Nano": {
        "artery_to_cardiac": 0.10,
        "artery_to_systemic": 0.45,
        "cardiac_to_venous": 0.80,
        "systemic_to_venous": 0.60,
        "venous_to_heart": 0.85,
        "heart_to_lungs": 0.85,
        "lungs_to_artery": 0.90,
        "cardiac_detach_to_blood": 0.05,  # detachment back to blood (adds to arteries)
        "systemic_detach_to_blood": 0.03,
        "lung_detach_to_blood": 0.02
    },
    "Micro": {
        "artery_to_cardiac": 0.08,
        "artery_to_systemic": 0.35,
        "cardiac_to_venous": 0.70,
        "systemic_to_venous": 0.50,
        "venous_to_heart": 0.80,
        "heart_to_lungs": 0.80,
        "lungs_to_artery": 0.85,
        "cardiac_detach_to_blood": 0.03,
        "systemic_detach_to_blood": 0.015,
        "lung_detach_to_blood": 0.01
    },
    "Macro": {
        "artery_to_cardiac": 0.05,
        "artery_to_systemic": 0.20,
        "cardiac_to_venous": 0.40,
        "systemic_to_venous": 0.30,
        "venous_to_heart": 0.70,
        "heart_to_lungs": 0.70,
        "lungs_to_artery": 0.75,
        "cardiac_detach_to_blood": 0.01,
        "systemic_detach_to_blood": 0.005,
        "lung_detach_to_blood": 0.002
    }
}

# --------------------------------
# 5. Initialize State
# --------------------------------
state = {cls: {comp: 0.0 for comp in COMPARTMENTS} for cls in MP_CLASSES}
for cls in MP_CLASSES:
    state[cls]["Systemic_Arteries"] = float(INITIAL[cls])

history = []

# --------------------------------
# 6. Simulation Loop (safe, non-negative flows)
# --------------------------------
for step in range(STEPS + 1):
    # snapshot of start-of-step state
    snapshot = {cls: dict(state[cls]) for cls in MP_CLASSES}
    history.append(snapshot)
    if step == STEPS:
        break

    # prepare zeroed new_state
    new_state = {cls: {comp: 0.0 for comp in COMPARTMENTS} for cls in MP_CLASSES}

    for cls in MP_CLASSES:
        r = RATES[cls]
        s = state[cls]  # start-of-step amounts

        # ----- compute flows based only on start-of-step amounts s (avoid mixing new inflows) -----

        # 1) Arterial distribution (all computed from s["Systemic_Arteries"])
        art_avail = s["Systemic_Arteries"]
        to_cardiac = r["artery_to_cardiac"] * art_avail
        to_systemic = r["artery_to_systemic"] * art_avail
        # safety clamp (shouldn't be necessary if rates sum <=1, but just in case)
        total_art_out = min(art_avail, to_cardiac + to_systemic)
        # proportionally scale if overflow
        if to_cardiac + to_systemic > 0:
            scale = total_art_out / (to_cardiac + to_systemic)
        else:
            scale = 0.0
        to_cardiac *= scale
        to_systemic *= scale
        remain_art = art_avail - (to_cardiac + to_systemic)

        # 2) Capillary detachment from stores (detachments computed from s)
        detach_cardiac = r["cardiac_detach_to_blood"] * s["Cardiac_Capillaries"]
        detach_systemic = r["systemic_detach_to_blood"] * s["Systemic_Capillaries_Other"]

        # 3) Capillary -> venous flows (from s)
        to_venous_cardiac = r["cardiac_to_venous"] * s["Cardiac_Capillaries"]
        to_venous_systemic = r["systemic_to_venous"] * s["Systemic_Capillaries_Other"]

        # 4) Venous -> heart (use start-of-step venous + venous inflow this step)
        venous_start = s["Venous_Return"]
        venous_inflow = to_venous_cardiac + to_venous_systemic
        venous_total_available = venous_start + venous_inflow
        to_heart = r["venous_to_heart"] * venous_total_available
        remain_venous = venous_total_available - to_heart

        # 5) Heart chambers -> lungs (use start-of-step heart + incoming)
        heart_start = s["Heart_Chambers"]
        heart_inflow = to_heart
        heart_total = heart_start + heart_inflow
        to_lungs = r["heart_to_lungs"] * heart_total
        remain_heart = heart_total - to_lungs

        # 6) Lungs flows: detachment and forward to arteries (use start-of-step lung + inflow)
        lung_start = s["Lung_Capillaries"]
        lung_inflow = to_lungs
        lung_total = lung_start + lung_inflow
        detach_lung = r["lung_detach_to_blood"] * lung_start  # detach computed from start-of-step store
        to_artery = r["lungs_to_artery"] * lung_total
        # ensure we don't send out more than available
        if to_artery + detach_lung > lung_total:
            scale2 = lung_total / (to_artery + detach_lung) if (to_artery + detach_lung) > 0 else 0.0
            to_artery *= scale2
            detach_lung *= scale2
            remain_lung = 0.0
        else:
            remain_lung = lung_total - (to_artery + detach_lung)

        # ----- now add flows into new_state (all are >= 0 by construction) -----
        new_state[cls]["Cardiac_Capillaries"] += to_cardiac
        new_state[cls]["Systemic_Capillaries_Other"] += to_systemic
        new_state[cls]["Systemic_Arteries"] += remain_art  # arteries keep remainder

        # add detachments back to arterial pool
        new_state[cls]["Systemic_Arteries"] += detach_cardiac + detach_systemic

        # venous inflow accumulation
        new_state[cls]["Venous_Return"] += remain_venous

        # heart chambers (remainder after pumping to lungs)
        new_state[cls]["Heart_Chambers"] += remain_heart

        # lungs and artery return
        new_state[cls]["Lung_Capillaries"] += remain_lung
        new_state[cls]["Systemic_Arteries"] += to_artery + detach_lung

        # hepatic/other "Excreted" left unused but preserved (kept zero unless you route there)
        # note: we do not subtract explicitly from capillary stores here, because we based flows on s (start-of-step).
        # But to reflect the outflow from capillary stores, ensure those stores also receive proper remainder:
        # - For cardiac capillaries: remainder = s["Cardiac_Capillaries"] - (to_venous_cardiac + detach_cardiac)
        cardiac_remain = s["Cardiac_Capillaries"] - (to_venous_cardiac + detach_cardiac)
        cardiac_remain = max(0.0, cardiac_remain)
        new_state[cls]["Cardiac_Capillaries"] += cardiac_remain

        # - For systemic capillaries: remainder = s["Systemic_Capillaries_Other"] - (to_venous_systemic + detach_systemic)
        systemic_remain = s["Systemic_Capillaries_Other"] - (to_venous_systemic + detach_systemic)
        systemic_remain = max(0.0, systemic_remain)
        new_state[cls]["Systemic_Capillaries_Other"] += systemic_remain

        # - For Venous_Return we already placed remain_venous; ensure we also account any venous_start that wasn't moved:
        # (venous_start was included in venous_total_available; remainder already included in remain_venous)

        # - For Heart_Chambers we added remain_heart; any heart_start not moved is accounted for.

        # - For Lung_Capillaries we added remain_lung; lung_start accounted.

        # ----- Conservation correction (tiny numerical fix) -----
        total_now = sum(new_state[cls].values())
        diff = INITIAL[cls] - total_now
        # apply tiny diff to a safe compartment (Systemic_Arteries)
        if abs(diff) > 1e-9:
            new_state[cls]["Systemic_Arteries"] += diff
            # ensure no negatives after correction
            for comp in COMPARTMENTS:
                if new_state[cls][comp] < 0:
                    # move negative amount to Excreted (fallback) and clamp
                    deficit = -new_state[cls][comp]
                    new_state[cls][comp] = 0.0
                    new_state[cls]["Excreted"] += deficit

    # commit new_state as next state
    state = new_state

# --------------------------------
# 7. Convert to DataFrames
# --------------------------------
dfs = {}
for cls in MP_CLASSES:
    df_rows = []
    for h in history:
        row = {comp: h[cls][comp] for comp in COMPARTMENTS}
        df_rows.append(row)
    dfs[cls] = pd.DataFrame(df_rows, index=TIMES)

# --------------------------------
# 8. Visualization (same output format as your other twins)
# --------------------------------
for cls in MP_CLASSES:
    df = dfs[cls]
    plt.figure(figsize=(12,6))
    for comp in COMPARTMENTS:
        plt.plot(df.index, df[comp], label=comp)
    plt.title(f"{cls} particles ({SIZE_RANGES[cls]}) — Cardiovascular System")
    plt.xlabel("Time (hours)")
    plt.ylabel("Particle count")
    plt.legend(bbox_to_anchor=(1.02, 1.0), loc='upper left')
    plt.grid(True)
    plt.tight_layout()
    plt.show()

# Conservation check
plt.figure(figsize=(10,5))
for cls, color in zip(MP_CLASSES, ["blue", "green", "red"]):
    total_ts = dfs[cls].sum(axis=1)
    plt.plot(dfs[cls].index, total_ts, label=f"Total {cls}", color=color)
plt.title("Total Particle Conservation — Cardiovascular System")
plt.xlabel("Time (hours)")
plt.ylabel("Total Particles")
plt.legend()
plt.grid(True)
plt.show()

# --------------------------------
# 9. Final Numeric Summary (same style as other twins)
# --------------------------------
print("\n--- FINAL NUMERIC SUMMARY ---")
for cls in MP_CLASSES:
    final = dfs[cls].iloc[-1]
    initial = INITIAL[cls]
    print(f"\n{cls} particles ({SIZE_RANGES[cls]}) (Initial {int(initial)}):")
    for comp in COMPARTMENTS:
        val = final[comp]
        pct = (val / initial * 100) if initial > 0 else 0.0
        print(f"  {comp:25s}: {val:8.1f} ({pct:6.2f}%)")
    print(f"  Total check               : {final.sum():8.1f} ({(final.sum()/initial*100):6.2f}%)")

print("\nCardiovascular system twin simulation complete (no negatives, conservation enforced).")


# --- Skin (Dermal) Microplastic Twin Simulation (Particle-Conserving Version) ---
import numpy as np
import matplotlib.pyplot as plt
import pandas as pd

# ----------------------------
# Simulation Function
# ----------------------------
def simulate_dermal_twin(
    n_nano=1000, n_micro=700, n_macro=300, time_steps=100
):
    transitions = {
        "Nano": {
            "size": "<1 µm (true nanoplastics)",
            "clothing_to_surface": 0.35,
            "surface_to_follicle": 0.30,
            "surface_to_skin": 0.10,
            "surface_to_gut": 0.02,
            "surface_to_removed": 0.03,
            "follicles_detach": 0.05,
            "skin_detach": 0.02,
            "skin_to_blood": 0.01,
        },
        "Micro": {
            "size": "1–100 µm",
            "clothing_to_surface": 0.25,
            "surface_to_follicle": 0.20,
            "surface_to_skin": 0.07,
            "surface_to_gut": 0.015,
            "surface_to_removed": 0.04,
            "follicles_detach": 0.06,
            "skin_detach": 0.025,
            "skin_to_blood": 0.002,
        },
        "Macro": {
            "size": "100 µm – 1–4 mm",
            "clothing_to_surface": 0.10,
            "surface_to_follicle": 0.05,
            "surface_to_skin": 0.01,
            "surface_to_gut": 0.005,
            "surface_to_removed": 0.10,
            "follicles_detach": 0.05,
            "skin_detach": 0.03,
            "skin_to_blood": 0.0,
        },
    }

    # Track all compartments
    results = {
        ptype: {
            "Clothing": [], "Surface": [], "Follicles": [],
            "Skin_combined": [], "Passed_to_Gut": [],
            "Blood": [], "Removed_from_System": []
        } for ptype in transitions
    }

    initial_counts = {"Nano": n_nano, "Micro": n_micro, "Macro": n_macro}

    for ptype, pdata in transitions.items():
        clothing = initial_counts[ptype]
        surface = 0
        follicles = skin = gut = blood = removed = 0

        for _ in range(time_steps):
            # 1️⃣ Transfer from clothing to surface
            to_surface = clothing * pdata["clothing_to_surface"]
            clothing -= to_surface
            surface += to_surface

            # 2️⃣ Surface transfers
            to_follicle = surface * pdata["surface_to_follicle"]
            to_skin = surface * pdata["surface_to_skin"]
            to_gut = surface * pdata["surface_to_gut"]
            to_removed = surface * pdata["surface_to_removed"]

            # 3️⃣ Internal detachment and transfer
            detach_from_follicles = follicles * pdata["follicles_detach"]
            detach_from_skin = skin * pdata["skin_detach"]
            to_blood = skin * pdata["skin_to_blood"]

            # 4️⃣ Update compartments
            follicles += to_follicle - detach_from_follicles
            skin += to_skin - detach_from_skin - to_blood
            gut += to_gut
            blood += to_blood
            removed += to_removed + detach_from_follicles + detach_from_skin
            surface -= (to_follicle + to_skin + to_gut + to_removed)

            # 5️⃣ Numerical stability
            clothing = max(clothing, 0)
            surface = max(surface, 0)
            follicles = max(follicles, 0)
            skin = max(skin, 0)
            gut = max(gut, 0)
            blood = max(blood, 0)
            removed = max(removed, 0)

            # 6️⃣ Conservation correction
            total = clothing + surface + follicles + skin + gut + blood + removed
            correction = initial_counts[ptype] - total
            if abs(correction) > 1e-6:  # tiny rounding fix
                surface += correction

            # Store
            results[ptype]["Clothing"].append(clothing)
            results[ptype]["Surface"].append(surface)
            results[ptype]["Follicles"].append(follicles)
            results[ptype]["Skin_combined"].append(skin)
            results[ptype]["Passed_to_Gut"].append(gut)
            results[ptype]["Blood"].append(blood)
            results[ptype]["Removed_from_System"].append(removed)

    return results, transitions, initial_counts


# ----------------------------
# Display Results (Graphs first, then text)
# ----------------------------
def display_results(results, transitions, initial_counts):
    print("\n--- Dermal Twin Simulation (Conserved) ---\n")

    # 1️⃣ Plot all graphs first
    for ptype, values in results.items():
        plt.figure(figsize=(8, 5))
        for key, val in values.items():
            plt.plot(range(len(val)), val, label=key)
        plt.title(f"{ptype} Microplastics Over Time")
        plt.xlabel("Time Steps")
        plt.ylabel("Number of Particles")
        plt.legend()
        plt.grid(True)
        plt.show()

    # 2️⃣ Then written summaries
    for ptype, values in results.items():
        pdata = transitions[ptype]
        total_init = initial_counts[ptype]
        final_vals = {k: v[-1] for k, v in values.items()}
        total_check = sum(final_vals.values())

        print(f"{ptype} Particles (Initial {total_init}, {pdata['size']}):")
        for k, v in final_vals.items():
            print(f"  {k:<20}: {v:8.1f} ({(v/total_init)*100:6.2f}%)")
        print(f"  Total check         : {total_check:8.1f} (100.00%)\n")


# ----------------------------
# Run Model
# ----------------------------
results, transitions, initial_counts = simulate_dermal_twin()
display_results(results, transitions, initial_counts)


# Lymphatic system digital twin (Colab / Jupyter ready)
# 30-minute timesteps, 48 hours total
# Three particle classes: Nano (<1um), Micro (1-100um), Macro (100um-1-4mm)
# Outputs: time-series plots and final numeric summary dictionary for each type
# Mass-conserving; detachment/clearance included where biologically plausible.

import numpy as np
import pandas as pd
import matplotlib.pyplot as plt

# ----------------------------
# Simulation config
# ----------------------------
DT_HOURS = 0.5
TOTAL_HOURS = 48
STEPS = int(TOTAL_HOURS / DT_HOURS)
TIMES = np.arange(0, TOTAL_HOURS + DT_HOURS, DT_HOURS)  # index length STEPS+1

# ----------------------------
# Particle classes + sizes + initial counts
# ----------------------------
MP_CLASSES = ["Nano", "Micro", "Macro"]
SIZE_RANGES = {
    "Nano": "<1 µm (true nanoplastics)",
    "Micro": "1–100 µm",
    "Macro": "100 µm – 1–4 mm"
}
INITIAL = {"Nano": 1000.0, "Micro": 700.0, "Macro": 300.0}
COLORS = {"Nano": "blue", "Micro": "green", "Macro": "red"}

# ----------------------------
# Compartments (lymph-focused)
# ----------------------------
COMPARTMENTS = [
    "Interstitium",       # tissue interstitial fluid (source)
    "Initial_Lymphatics", # entry (lymphatic capillaries)
    "Lymph_Node",         # draining lymph node (trapping/retention)
    "Thoracic_Duct",      # collecting duct / conduit to venous return
    "Blood",              # systemic circulation (receives lymph)
    "Removed_from_System" # effective removal (macrophage digestion / sequestration)
]

# ----------------------------
# Rate parameters (per DT = 0.5 h)
# Biologically conservative, literature-informed choices:
# - uptake_to_lymph: fraction of Interstitium -> Initial_Lymphatics per 0.5 h
# - lymph_to_node_pass: fraction of Initial_Lymphatics that reaches node per step
# - node_trap: fraction of incoming lymph that is trapped/retained in node per step
# - node_detach: fraction of node store that can detach and re-enter flowing lymph per step
# - node_to_removed: fraction of node store that becomes irreversibly removed per step
# - thoracic_pass: fraction of Thoracic_Duct -> Blood per step (drainage)
# - small reverse flows (detachments) included: node_detach, initial_lymph_detach->interstitium (very small)
#
# Rationale summary:
# - Nanos: highest uptake into lymph, moderate node retention, some detachment (nano mobility)
# - Micros: moderate/low lymph uptake, higher node trapping fraction when they arrive
# - Macros: very low lymph uptake (mostly stay in interstitium), if they reach node they tend to be trapped
# ----------------------------
RATES = {
    "Nano": {
        "uptake_to_lymph": 0.30,      # 30% of interstitial nanos enter lymph per 0.5 h
        "lymph_flow_to_node": 0.90,   # fraction of lymph reaching node per step (flow)
        "node_trap": 0.25,            # node traps 25% of arriving per step
        "node_detach": 0.05,          # 5% of node store can detach back into lymph per step
        "node_to_removed": 0.02,      # 2% of node store becomes 'removed' per step (macrophage digestion/sequestration)
        "node_to_thoracic_pass": 0.70,# fraction of arriving lymph that passes through (complement of trap)
        "thoracic_to_blood": 0.95,    # thoracic duct empties to blood quickly (~per step)
        "initial_lymph_detach": 0.01  # tiny fraction re-diffuses back to interstitium per step
    },
    "Micro": {
        "uptake_to_lymph": 0.08,      # 8% uptake per 0.5h (much lower than nano)
        "lymph_flow_to_node": 0.92,
        "node_trap": 0.40,            # nodes trap a larger fraction of micros that arrive
        "node_detach": 0.01,          # low detachment
        "node_to_removed": 0.03,
        "node_to_thoracic_pass": 0.59,
        "thoracic_to_blood": 0.95,
        "initial_lymph_detach": 0.005
    },
    "Macro": {
        "uptake_to_lymph": 0.005,     # very small chance macro enters lymphatics
        "lymph_flow_to_node": 0.95,
        "node_trap": 0.70,            # if macro reaches node, it's largely trapped
        "node_detach": 0.001,
        "node_to_removed": 0.04,
        "node_to_thoracic_pass": 0.29,
        "thoracic_to_blood": 0.95,
        "initial_lymph_detach": 0.001
    }
}

# ----------------------------
# Initialize state (per-class)
# ----------------------------
state = {cls: {c: 0.0 for c in COMPARTMENTS} for cls in MP_CLASSES}
# For this twin we assume particles are *already present in Interstitium* at t=0.
for cls in MP_CLASSES:
    state[cls]["Interstitium"] = float(INITIAL[cls])

history = []

# ----------------------------
# Simulation loop (deterministic fraction flows with conservation)
# ----------------------------
for step in range(STEPS + 1):
    # snapshot current
    history.append({cls: {c: state[cls][c] for c in COMPARTMENTS} for cls in MP_CLASSES})
    if step == STEPS:
        break

    # prepare new state
    new_state = {cls: {c: 0.0 for c in COMPARTMENTS} for cls in MP_CLASSES}

    for cls in MP_CLASSES:
        r = RATES[cls]
        s = state[cls]

        # 1) Interstitium -> Initial_Lymphatics (size-dependent uptake)
        inter = s["Interstitium"]
        to_lymph = r["uptake_to_lymph"] * inter
        inter_remain = inter - to_lymph

        # small re-diffusion from initial lymph back to interstitium (detach)
        # we model this based on the previous existing initial lymphatics store
        init_lymph_current = s["Initial_Lymphatics"]
        init_to_inter = r["initial_lymph_detach"] * init_lymph_current

        # 2) Flow from Initial_Lymphatics to Lymph Node (carried by lymph flow)
        inflow_to_node = (s["Initial_Lymphatics"] + to_lymph - init_to_inter) * r["lymph_flow_to_node"]

        # remaining left in initial lymphatics
        init_remain = s["Initial_Lymphatics"] + to_lymph - init_to_inter - inflow_to_node
        init_remain = max(init_remain, 0.0)

        # 3) Node handling: fraction of inflow trapped, fraction passes onward
        node_trapped_this_step = inflow_to_node * r["node_trap"]
        node_pass_through = inflow_to_node * r["node_to_thoracic_pass"]
        # node store from previous step plus newly trapped
        node_current_store = s["Lymph_Node"]
        # Detach from node back into flowing lymph (releases)
        node_detach_back = r["node_detach"] * node_current_store
        # irreversible removal (e.g., macrophage digestion or permanent sequestration)
        node_to_removed = r["node_to_removed"] * node_current_store
        # node remaining after detach + removal
        node_remain = node_current_store - (node_detach_back + node_to_removed)
        node_remain = max(node_remain, 0.0)

        # The node releases the detached portion back into the lumen (contribute to thoracic flow)
        node_release_to_flow = node_detach_back

        # 4) Thoracic duct: receives the node_pass_through + node_release_to_flow
        thoracic_in = s["Thoracic_Duct"] + node_pass_through + node_release_to_flow
        # fraction of thoracic duct that empties into blood per step
        to_blood = r["thoracic_to_blood"] * thoracic_in
        thoracic_remain = thoracic_in - to_blood
        thoracic_remain = max(thoracic_remain, 0.0)

        # 5) Update compartments (conserve mass)
        new_state[cls]["Interstitium"] += inter_remain + init_to_inter  # return from initial lymph detach added back
        new_state[cls]["Initial_Lymphatics"] += init_remain
        new_state[cls]["Lymph_Node"] += node_remain + node_trapped_this_step  # store old remain + newly trapped
        new_state[cls]["Thoracic_Duct"] += thoracic_remain
        new_state[cls]["Blood"] += s["Blood"] + to_blood  # accumulate previously present blood + incoming
        new_state[cls]["Removed_from_System"] += s["Removed_from_System"] + node_to_removed

        # 6) Small numeric conservation correction (avoid floating drift)
        total_prev = sum([s[c] for c in COMPARTMENTS])
        total_now = sum([new_state[cls][c] for c in COMPARTMENTS])
        diff = float(INITIAL[cls]) - total_now
        if abs(diff) > 1e-9:
            # safely put tiny diff back into Interstitium
            new_state[cls]["Interstitium"] += diff
            if new_state[cls]["Interstitium"] < 0:
                rem = -new_state[cls]["Interstitium"]
                new_state[cls]["Interstitium"] = 0.0
                new_state[cls]["Removed_from_System"] += rem

    # commit
    state = new_state

# ----------------------------
# Build time-series DataFrames per compartment (for plotting)
# ----------------------------
dfs = {}
for cls in MP_CLASSES:
    rows = []
    for h in history:
        rows.append({comp: h[cls][comp] for comp in COMPARTMENTS})
    dfs[cls] = pd.DataFrame(rows, index=TIMES)

# ----------------------------
# Plots: compartments (same style as your other twins)
# ----------------------------
for comp in COMPARTMENTS:
    plt.figure(figsize=(8,4))
    for cls in MP_CLASSES:
        plt.plot(dfs[cls].index, dfs[cls][comp], label=f"{cls} ({SIZE_RANGES[cls]})", color=COLORS[cls])
    plt.title(f"{comp.replace('_',' ')} over time")
    plt.xlabel("Time (hours)")
    plt.ylabel("Particles")
    plt.legend()
    plt.grid(True)
    plt.show()

# ----------------------------
# Final numeric summary and result dictionary (same format style)
# ----------------------------
results = {}
print("\n--- FINAL NUMERIC SUMMARY ---")
for cls in MP_CLASSES:
    final = dfs[cls].iloc[-1]
    initial = float(INITIAL[cls])
    inter = final["Interstitium"]
    init_lymph = final["Initial_Lymphatics"]
    node = final["Lymph_Node"]
    thor = final["Thoracic_Duct"]
    blood = final["Blood"]
    removed = final["Removed_from_System"]
    total = final.sum()
    # same concise dictionary style you asked for
    results[cls] = {
        "size": SIZE_RANGES[cls],
        "Interstitium": inter,
        "Initial_Lymphatics": init_lymph,
        "Lymph_Node": node,
        "Thoracic_Duct": thor,
        "Blood": blood,
        "Removed_from_System": removed
    }

    print(f"\n{cls} Particles (Initial {int(initial)}, {SIZE_RANGES[cls]}):")
    for key in ["Interstitium","Initial_Lymphatics","Lymph_Node","Thoracic_Duct","Blood","Removed_from_System"]:
        val = results[cls][key]
        pct = (val/initial*100.0) if initial>0 else 0.0
        print(f"  {key:18s}: {val:8.1f} ({pct:6.2f}%)")
    print(f"  Total conserved     : {total:8.1f} / {initial:.0f} ({total/initial*100:.2f}%)")

# results dict is available programmatically for downstream linking
results_df = pd.DataFrame.from_dict({k: results[k] for k in results}, orient='index')
display(results_df)


# Male Reproductive System Digital Twin
# Deterministic compartment model for Nano, Micro, Macro plastics
# 30-min timesteps, 48 hours total
# Mass conserved; biological assumptions included

import numpy as np
import pandas as pd
import matplotlib.pyplot as plt

# ----------------------------
# Simulation setup
# ----------------------------
DT_HOURS = 0.5
TOTAL_HOURS = 48
TIMES = np.arange(0, TOTAL_HOURS + DT_HOURS, DT_HOURS)

MP_CLASSES = ["Nano", "Micro", "Macro"]
SIZE_RANGES = {
    "Nano": "<1 µm (true nanoplastics)",
    "Micro": "1–100 µm",
    "Macro": "100 µm – 1–4 mm"
}
INITIAL = {"Nano": 1000.0, "Micro": 700.0, "Macro": 300.0}

# ----------------------------
# Male system compartments & rates
# ----------------------------
COMPARTMENTS = [
    "Blood",
    "Testes_Interstitial",
    "Epididymis",
    "Seminal_Fluid",
    "Lymph_Node",
    "Accumulated_Tissue",
    "Excreted"
]

RATES = {
    "Nano": {
        "blood_to_testes": 0.06,
        "blood_to_lymph": 0.02,
        "testes_to_epidid": 0.04,
        "testes_to_accum": 0.01,
        "testes_detach_to_blood": 0.01,
        "epidid_to_seminal": 0.04,
        "epidid_detach_to_blood": 0.005,
        "lymph_to_blood": 0.02,
        "seminal_to_excreted": 0.15,
        "accum_detach_to_blood": 0.001
    },
    "Micro": {
        "blood_to_testes": 0.02,
        "blood_to_lymph": 0.03,
        "testes_to_epidid": 0.03,
        "testes_to_accum": 0.02,
        "testes_detach_to_blood": 0.005,
        "epidid_to_seminal": 0.02,
        "epidid_detach_to_blood": 0.002,
        "lymph_to_blood": 0.02,
        "seminal_to_excreted": 0.12,
        "accum_detach_to_blood": 0.0008
    },
    "Macro": {
        "blood_to_testes": 0.005,
        "blood_to_lymph": 0.05,
        "testes_to_epidid": 0.01,
        "testes_to_accum": 0.05,
        "testes_detach_to_blood": 0.0005,
        "epidid_to_seminal": 0.005,
        "epidid_detach_to_blood": 0.0002,
        "lymph_to_blood": 0.03,
        "seminal_to_excreted": 0.10,
        "accum_detach_to_blood": 0.0002
    }
}

# ----------------------------
# Simulation function
# ----------------------------
def run_twin(mp_classes, compartments, rates, initial_counts, times):
    history = {cls: [] for cls in mp_classes}
    state = {cls: {c: 0.0 for c in compartments} for cls in mp_classes}
    for cls in mp_classes:
        state[cls]["Blood"] = float(initial_counts[cls])

    for step in range(len(times)):
        for cls in mp_classes:
            history[cls].append(state[cls].copy())

        if step == len(times) - 1:
            break

        new_state = {cls: {c: 0.0 for c in compartments} for cls in mp_classes}

        for cls in mp_classes:
            r = rates[cls]
            s = state[cls]
            B, T, E, S, L, A, X = compartments

            blood = s[B]
            to_testes = r["blood_to_testes"] * blood
            to_lymph = r["blood_to_lymph"] * blood
            remain_blood = blood - (to_testes + to_lymph)
            new_state[cls][B] += remain_blood

            lymph = s[L] + to_lymph
            lymph_to_blood = r["lymph_to_blood"] * lymph
            lymph_remain = lymph - lymph_to_blood
            new_state[cls][L] += lymph_remain
            new_state[cls][B] += lymph_to_blood

            testes = s[T] + to_testes
            t_to_epid = r["testes_to_epidid"] * testes
            t_to_accum = r["testes_to_accum"] * testes
            t_detach = r["testes_detach_to_blood"] * testes
            testes_remain = max(0.0, testes - (t_to_epid + t_to_accum + t_detach))
            new_state[cls][T] += testes_remain
            new_state[cls][E] += t_to_epid
            new_state[cls][A] += t_to_accum
            new_state[cls][B] += t_detach

            epid = s[E] + new_state[cls][E]
            e_to_seminal = r["epidid_to_seminal"] * epid
            e_detach = r["epidid_detach_to_blood"] * epid
            epid_remain = max(0.0, epid - (e_to_seminal + e_detach))
            new_state[cls][E] = epid_remain
            new_state[cls][S] += e_to_seminal
            new_state[cls][B] += e_detach

            sem = s[S] + new_state[cls][S]
            sem_excrete = r["seminal_to_excreted"] * sem
            sem_remain = max(0.0, sem - sem_excrete)
            new_state[cls][S] = sem_remain
            new_state[cls][X] += sem_excrete

            accum = s[A] + new_state[cls][A]
            accum_to_blood = r["accum_detach_to_blood"] * accum
            accum_remain = max(0.0, accum - accum_to_blood)
            new_state[cls][A] = accum_remain
            new_state[cls][B] += accum_to_blood

            total_now = sum(new_state[cls].values())
            diff = initial_counts[cls] - total_now
            new_state[cls][B] += diff

        state = new_state

    dfs = {cls: pd.DataFrame(history[cls], index=times) for cls in mp_classes}
    return dfs

# ----------------------------
# Run and plot
# ----------------------------
dfs = run_twin(MP_CLASSES, COMPARTMENTS, RATES, INITIAL, TIMES)

for comp in COMPARTMENTS:
    plt.figure(figsize=(8,4))
    for cls, color in zip(MP_CLASSES, ["blue", "green", "red"]):
        plt.plot(dfs[cls].index, dfs[cls][comp], label=f"{cls} ({SIZE_RANGES[cls]})", color=color)
    plt.title(f"Male Reproductive System — {comp.replace('_',' ')} over time")
    plt.xlabel("Time (hours)")
    plt.ylabel("Particles")
    plt.legend(); plt.grid(True); plt.show()

print("\n--- FINAL NUMERIC SUMMARY (Male) ---")
for cls in MP_CLASSES:
    df = dfs[cls]; final = df.iloc[-1]; ini = INITIAL[cls]
    print(f"\n{cls} particles (Initial {int(ini)}, {SIZE_RANGES[cls]}):")
    for comp in COMPARTMENTS:
        val = final[comp]; pct = (val/ini*100)
        print(f"  {comp:22s}: {val:8.2f} ({pct:6.2f}%)")
    print(f"  Total conserved     : {final.sum():8.2f} / {ini:.0f} ({final.sum()/ini*100:6.2f}%)")

print("\nMale reproductive twin complete.")


# Female Reproductive System Digital Twin
# Deterministic compartment model for Nano, Micro, Macro plastics
# 30-min timesteps, 48 hours total
# Mass conserved; biological assumptions included

import numpy as np
import pandas as pd
import matplotlib.pyplot as plt

# ----------------------------
# Simulation setup
# ----------------------------
DT_HOURS = 0.5
TOTAL_HOURS = 48
TIMES = np.arange(0, TOTAL_HOURS + DT_HOURS, DT_HOURS)

MP_CLASSES = ["Nano", "Micro", "Macro"]
SIZE_RANGES = {
    "Nano": "<1 µm (true nanoplastics)",
    "Micro": "1–100 µm",
    "Macro": "100 µm – 1–4 mm"
}
INITIAL = {"Nano": 1000.0, "Micro": 700.0, "Macro": 300.0}

# ----------------------------
# Female system compartments & rates
# ----------------------------
COMPARTMENTS = [
    "Blood",
    "Ovarian_Interstitial",
    "Follicular_Fluid",
    "Uterine_Tissue",
    "Vaginal_Secretions",
    "Lymph_Node",
    "Accumulated_Tissue",
    "Excreted"
]

RATES = {
    "Nano": {
        "blood_to_ovary": 0.05,
        "blood_to_lymph": 0.02,
        "ovary_to_follicle": 0.04,
        "ovary_to_uterus": 0.02,
        "ovary_to_accum": 0.01,
        "ovary_detach_to_blood": 0.01,
        "follicle_to_blood": 0.01,
        "uterus_to_secretions": 0.06,
        "lymph_to_blood": 0.02,
        "accum_detach_to_blood": 0.001
    },
    "Micro": {
        "blood_to_ovary": 0.02,
        "blood_to_lymph": 0.03,
        "ovary_to_follicle": 0.02,
        "ovary_to_uterus": 0.03,
        "ovary_to_accum": 0.02,
        "ovary_detach_to_blood": 0.005,
        "follicle_to_blood": 0.002,
        "uterus_to_secretions": 0.04,
        "lymph_to_blood": 0.02,
        "accum_detach_to_blood": 0.0008
    },
    "Macro": {
        "blood_to_ovary": 0.005,
        "blood_to_lymph": 0.05,
        "ovary_to_follicle": 0.005,
        "ovary_to_uterus": 0.01,
        "ovary_to_accum": 0.06,
        "ovary_detach_to_blood": 0.0005,
        "follicle_to_blood": 0.0005,
        "uterus_to_secretions": 0.02,
        "lymph_to_blood": 0.03,
        "accum_detach_to_blood": 0.0002
    }
}

# ----------------------------
# Simulation function
# ----------------------------
def run_twin(mp_classes, compartments, rates, initial_counts, times):
    history = {cls: [] for cls in mp_classes}
    state = {cls: {c: 0.0 for c in compartments} for cls in mp_classes}
    for cls in mp_classes:
        state[cls]["Blood"] = float(initial_counts[cls])

    for step in range(len(times)):
        for cls in mp_classes:
            history[cls].append(state[cls].copy())
        if step == len(times) - 1:
            break

        new_state = {cls: {c: 0.0 for c in compartments} for cls in mp_classes}
        for cls in mp_classes:
            r = rates[cls]; s = state[cls]
            B,O,F,U,V,L,A,X = compartments

            blood = s[B]
            to_ovary = r["blood_to_ovary"] * blood
            to_lymph = r["blood_to_lymph"] * blood
            remain_blood = blood - (to_ovary + to_lymph)
            new_state[cls][B] += remain_blood

            lymph = s[L] + to_lymph
            lymph_to_blood = r["lymph_to_blood"] * lymph
            new_state[cls][L] += lymph - lymph_to_blood
            new_state[cls][B] += lymph_to_blood

            ov = s[O] + to_ovary
            o_to_fol = r["ovary_to_follicle"] * ov
            o_to_uter = r["ovary_to_uterus"] * ov
            o_to_accum = r["ovary_to_accum"] * ov
            o_detach = r["ovary_detach_to_blood"] * ov
            new_state[cls][O] += ov - (o_to_fol + o_to_uter + o_to_accum + o_detach)
            new_state[cls][F] += o_to_fol
            new_state[cls][U] += o_to_uter
            new_state[cls][A] += o_to_accum
            new_state[cls][B] += o_detach

            fol = s[F] + new_state[cls][F]
            f_to_blood = r["follicle_to_blood"] * fol
            new_state[cls][F] = fol - f_to_blood
            new_state[cls][B] += f_to_blood

            uter = s[U] + new_state[cls][U]
            u_to_sec = r["uterus_to_secretions"] * uter
            new_state[cls][U] = uter - u_to_sec
            new_state[cls][V] += u_to_sec

            vag = s[V] + new_state[cls][V]
            sec_excrete = 0.05 * vag
            new_state[cls][V] = vag - sec_excrete
            new_state[cls][X] += sec_excrete

            accum = s[A] + new_state[cls][A]
            a_to_blood = r["accum_detach_to_blood"] * accum
            new_state[cls][A] = accum - a_to_blood
            new_state[cls][B] += a_to_blood

            diff = initial_counts[cls] - sum(new_state[cls].values())
            new_state[cls][B] += diff

        state = new_state

    dfs = {cls: pd.DataFrame(history[cls], index=times) for cls in mp_classes}
    return dfs

# ----------------------------
# Run + plot + summary
# ----------------------------
dfs = run_twin(MP_CLASSES, COMPARTMENTS, RATES, INITIAL, TIMES)

for comp in COMPARTMENTS:
    plt.figure(figsize=(8,4))
    for cls, color in zip(MP_CLASSES, ["blue","green","red"]):
        plt.plot(dfs[cls].index, dfs[cls][comp], label=f"{cls} ({SIZE_RANGES[cls]})", color=color)
    plt.title(f"Female Reproductive System — {comp.replace('_',' ')} over time")
    plt.xlabel("Time (hours)"); plt.ylabel("Particles")
    plt.legend(); plt.grid(True); plt.show()

print("\n--- FINAL NUMERIC SUMMARY (Female) ---")
for cls in MP_CLASSES:
    df = dfs[cls]; final = df.iloc[-1]; ini = INITIAL[cls]
    print(f"\n{cls} particles (Initial {int(ini)}, {SIZE_RANGES[cls]}):")
    for comp in COMPARTMENTS:
        val = final[comp]; pct = (val/ini*100)
        print(f"  {comp:22s}: {val:8.2f} ({pct:6.2f}%)")
    print(f"  Total conserved     : {final.sum():8.2f} / {ini:.0f} ({final.sum()/ini*100:6.2f}%)")

print("\nFemale reproductive twin complete.")


# Nervous system digital twin — Colab-ready
# 30-minute timesteps, 48 hours (deterministic, mass-conserving)
# Particle classes: Nano (<1 µm), Micro (1–100 µm), Macro (100 µm–1–4 mm)
# Outputs: plots (one per compartment across particle types) then numeric summary per particle class.

import numpy as np
import pandas as pd
import matplotlib.pyplot as plt

# ---------- Simulation configuration ----------
DT_HOURS = 0.5               # 30 min timestep
TOTAL_HOURS = 48
STEPS = int(TOTAL_HOURS / DT_HOURS)
TIMES = np.arange(0, TOTAL_HOURS + DT_HOURS, DT_HOURS)

# ---------- Particle classes (range-based) ----------
MP_CLASSES = ["Nano", "Micro", "Macro"]
SIZE_RANGES = {
    "Nano": "<1 µm (true nanoplastics)",
    "Micro": "1–100 µm",
    "Macro": "100 µm – 1–4 mm"
}
INITIAL = {"Nano": 1000.0, "Micro": 700.0, "Macro": 300.0}

# ---------- Compartments ----------
COMPARTMENTS = [
    "Nasal_Mucus",
    "Olfactory_Epithelium",
    "Olfactory_Bulb",
    "CSF",
    "Parenchyma",
    "Microglia",
    "Blood",
    "Passed_to_Gut",   # swallowed material (leaves this twin)
    "Cleared_Env"      # blown/wiped off / removed to environment
]

# ---------- Rate parameters per 0.5 h timestep (ASSUMED numeric values) ----------
# Rationale:
#  - Nano: highest chance to translocate by olfactory and cross into parenchyma/microglia.
#  - Micro: moderate deposition to epithelium; lower neuronal transport; higher mucus swallowing.
#  - Macro: mostly trapped / swallowed or cleared; negligible direct translocation to brain.
#
# These numbers are *assumptions* made to be biologically plausible (not exact literature per-30min rates).
RATES = {
    "Nano": {
        "nasal_to_epithelium": 0.12,    # fraction of nasal mucus moving into olfactory epithelium per step
        "epith_to_olfactory_bulb": 0.03,# neuronal transport from epithelium -> bulb (per step)
        "epith_to_csf": 0.01,          # peri-olfactory CSF route
        "olf_to_par": 0.02,            # bulb -> local parenchyma spread
        "nasal_swallow": 0.25,         # mucus clearance to gut per step
        "nasal_clear_env": 0.05,       # blown/wiped off per step
        "parenchyma_to_microglia": 0.03,# phagocytosis by microglia per step
        "microglia_release": 0.01,     # microglia release back to CSF per step
        "blood_to_parenchyma": 0.005,  # blood-borne crossing into parenchyma (small)
        "parenchyma_to_csf": 0.002,    # washout to CSF
        "csf_clear_swallow": 0.10      # CSF drainage fraction swallowed per step
    },
    "Micro": {
        "nasal_to_epithelium": 0.08,
        "epith_to_olfactory_bulb": 0.005,
        "epith_to_csf": 0.001,
        "olf_to_par": 0.01,
        "nasal_swallow": 0.35,
        "nasal_clear_env": 0.08,
        "parenchyma_to_microglia": 0.05,
        "microglia_release": 0.002,
        "blood_to_parenchyma": 0.0005,
        "parenchyma_to_csf": 0.0008,
        "csf_clear_swallow": 0.08
    },
    "Macro": {
        "nasal_to_epithelium": 0.03,
        "epith_to_olfactory_bulb": 0.0001,
        "epith_to_csf": 0.0,
        "olf_to_par": 0.005,
        "nasal_swallow": 0.50,
        "nasal_clear_env": 0.20,
        "parenchyma_to_microglia": 0.02,
        "microglia_release": 0.0002,
        "blood_to_parenchyma": 0.0,
        "parenchyma_to_csf": 0.0,
        "csf_clear_swallow": 0.05
    }
}

# ---------- Initialize state ----------
state = {ptype: {comp: 0.0 for comp in COMPARTMENTS} for ptype in MP_CLASSES}
for ptype in MP_CLASSES:
    # assume deposition at t=0 => start in Nasal_Mucus
    state[ptype]["Nasal_Mucus"] = float(INITIAL[ptype])

history = []  # snapshots saved *before* each step

# ---------- Simulation loop (deterministic, mass-conserving) ----------
for step in range(STEPS + 1):
    # Save snapshot
    history.append({ptype: {comp: state[ptype][comp] for comp in COMPARTMENTS} for ptype in MP_CLASSES})
    if step == STEPS:
        break

    new_state = {ptype: {comp: 0.0 for comp in COMPARTMENTS} for ptype in MP_CLASSES}

    for ptype in MP_CLASSES:
        r = RATES[ptype]
        s = state[ptype]

        # 1) Nasal mucus dynamics
        nasal = s["Nasal_Mucus"]
        to_epith = r["nasal_to_epithelium"] * nasal
        to_swallow = r["nasal_swallow"] * nasal
        to_clear_env = r["nasal_clear_env"] * nasal
        nasal_remain = nasal - (to_epith + to_swallow + to_clear_env)
        nasal_remain = max(0.0, nasal_remain)

        # 2) Olfactory epithelium: receives from nasal mucus
        epith = s["Olfactory_Epithelium"] + to_epith
        to_olf_bulb = r["epith_to_olfactory_bulb"] * epith
        to_csf_from_epith = r["epith_to_csf"] * epith
        epith_remain = epith - (to_olf_bulb + to_csf_from_epith)
        epith_remain = max(0.0, epith_remain)

        # 3) Olfactory bulb: gets neuronal transport
        olf = s["Olfactory_Bulb"] + to_olf_bulb
        olf_to_par = r["olf_to_par"] * olf
        olf_remain = olf - olf_to_par
        olf_remain = max(0.0, olf_remain)

        # 4) Parenchyma: receives from olfactory bulb + small blood-derived influx
        par = s["Parenchyma"] + olf_to_par
        from_blood = r["blood_to_parenchyma"] * s["Blood"]
        par += from_blood
        par_to_microglia = r["parenchyma_to_microglia"] * par
        par_to_csf = r["parenchyma_to_csf"] * par
        par_remain = par - (par_to_microglia + par_to_csf)
        par_remain = max(0.0, par_remain)

        # 5) Microglia: take up from parenchyma, some release back (to CSF)
        mg = s["Microglia"] + par_to_microglia
        mg_release = r["microglia_release"] * mg
        mg_remain = mg - mg_release
        mg_release = max(0.0, mg_release)
        mg_remain = max(0.0, mg_remain)

        # 6) CSF: receives from epithelium, parenchymal washout, and microglia release
        csf = s["CSF"] + to_csf_from_epith + par_to_csf + mg_release
        csf_to_swallow = r["csf_clear_swallow"] * csf
        csf_remain = csf - csf_to_swallow
        csf_remain = max(0.0, csf_remain)

        # 7) Blood: keep current blood (we do not model systemic inflows here beyond existing blood)
        blood = s["Blood"]  # mass-preserving placeholder

        # 8) Passed_to_Gut and Cleared_Env are cumulative
        passed_to_gut = s["Passed_to_Gut"] + to_swallow + csf_to_swallow
        cleared_env = s["Cleared_Env"] + to_clear_env

        # 9) Assign to new_state (everything nonnegative)
        new_state[ptype]["Nasal_Mucus"] = nasal_remain
        new_state[ptype]["Olfactory_Epithelium"] = epith_remain
        new_state[ptype]["Olfactory_Bulb"] = olf_remain
        new_state[ptype]["CSF"] = csf_remain
        new_state[ptype]["Parenchyma"] = par_remain
        new_state[ptype]["Microglia"] = mg_remain
        new_state[ptype]["Blood"] = blood
        new_state[ptype]["Passed_to_Gut"] = passed_to_gut
        new_state[ptype]["Cleared_Env"] = cleared_env

        # 10) Numerical conservation correction (tiny rounding errors)
        total_prev = sum(s[c] for c in COMPARTMENTS)
        total_now = sum(new_state[ptype][c] for c in COMPARTMENTS)
        diff = float(INITIAL[ptype]) - total_now
        if abs(diff) > 1e-9:
            # Put tiny residual back into Nasal_Mucus
            new_state[ptype]["Nasal_Mucus"] += diff
            # Ensure non-negative
            if new_state[ptype]["Nasal_Mucus"] < 0:
                rem = -new_state[ptype]["Nasal_Mucus"]
                new_state[ptype]["Nasal_Mucus"] = 0.0
                new_state[ptype]["Cleared_Env"] += rem

    # commit step
    state = new_state

# ---------- Build DataFrames for plotting ----------
dfs = {}
for ptype in MP_CLASSES:
    rows = []
    for h in history:
        rows.append({comp: h[ptype][comp] for comp in COMPARTMENTS})
    dfs[ptype] = pd.DataFrame(rows, index=TIMES)

# ---------- 1) PLOTS: show all compartment graphs first (one figure per compartment across types) ----------
for comp in COMPARTMENTS:
    plt.figure(figsize=(8,4))
    for ptype, color in zip(MP_CLASSES, ["blue","green","red"]):
        plt.plot(dfs[ptype].index, dfs[ptype][comp], label=f"{ptype} ({SIZE_RANGES[ptype]})", color=color)
    plt.title(f"{comp.replace('_',' ')} over time")
    plt.xlabel("Time (hours)")
    plt.ylabel("Number of particles")
    plt.legend()
    plt.grid(True)
    plt.tight_layout()
    plt.show()

# ---------- 2) Final numeric summary — same textual style as your other twins ----------
print("\n--- FINAL NUMERIC SUMMARY ---")
for ptype in MP_CLASSES:
    final = dfs[ptype].iloc[-1]
    initial = float(INITIAL[ptype])
    total = final.sum()
    print(f"\n{ptype} Particles (Initial {int(initial)}, {SIZE_RANGES[ptype]}):")
    for comp in COMPARTMENTS:
        val = final[comp]
        pct = (val / initial * 100.0) if initial > 0 else 0.0
        print(f"  {comp:20s}: {val:9.2f} ({pct:6.2f}%)")
    print(f"  Total conserved     : {total:9.2f} / {initial:.0f} ({(total/initial*100.0):6.2f}%)")

print("\nNervous-system twin simulation complete.")
